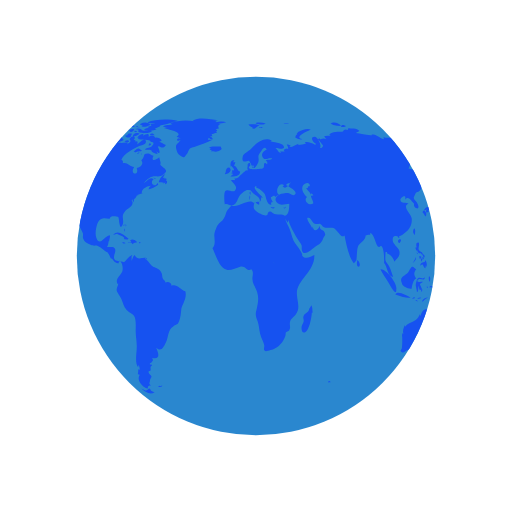
t = 0.00 s
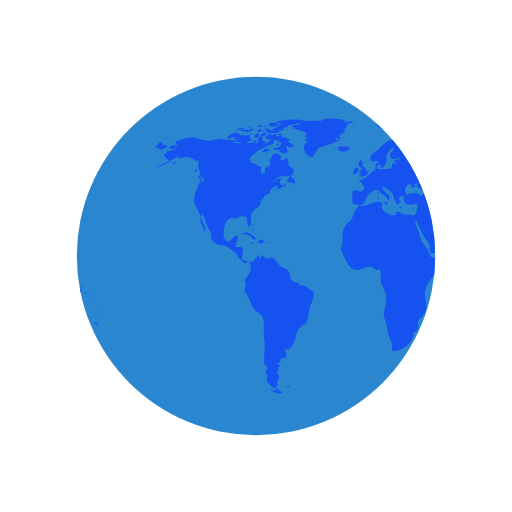
t = 0.50 s
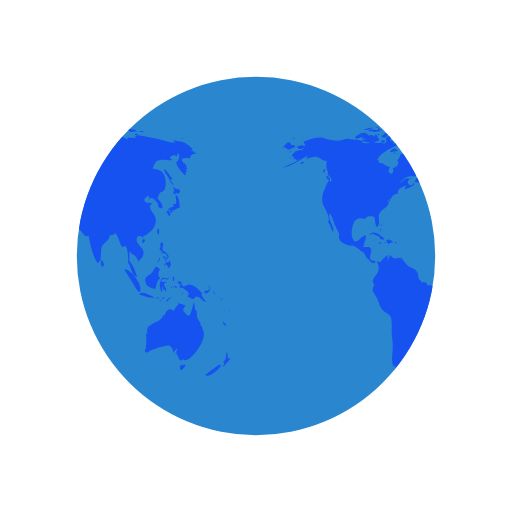
t = 1.00 s
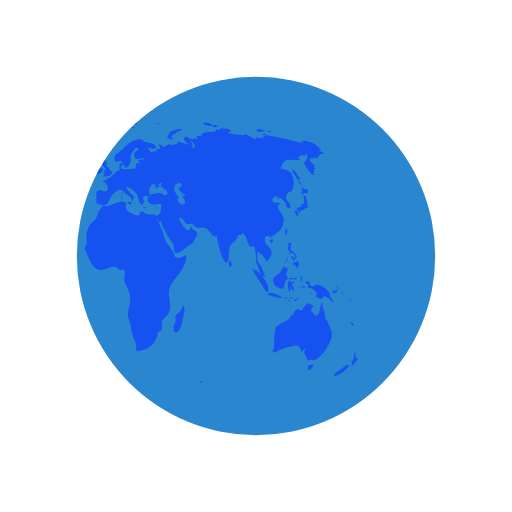
t = 1.50 s

The animated SVG that drew these frames (rendered in a browser with its animation timeline set to each time). Animation: 2 SMIL elements (animateTransform=2); one cycle of 2.00 s, repeats indefinitely.

<svg xmlns="http://www.w3.org/2000/svg" xmlns:xlink="http://www.w3.org/1999/xlink" style="margin: auto; display: block; shape-rendering: auto;" width="200px" height="200px" viewBox="0 0 100 100" preserveAspectRatio="xMidYMid">
<defs> <clipPath id="ldio-et4kz7jeim-cp"> <circle cx="50" cy="50" r="35"></circle> </clipPath> </defs>
<circle cx="50" cy="50" r="35" fill="#2a87cf"></circle>
<g clip-path="url(#ldio-et4kz7jeim-cp)">
  <path transform="translate(-77.5318 0)" fill="#1652f0" d="M64.4,74.4c0.3,0.3,0.2,0.3-0.3,0.3C64.1,74.3,64.2,74.5,64.4,74.4z M31.4,75.4c-0.2,0.1-0.3-0.2-0.5,0.1c0.3,0.2,0.6,0.1,0.8-0.1C31.6,75.2,31.6,75.4,31.4,75.4z M84.9,36.9c-0.3,0.2-0.8-0.1-1.1-0.5 c0.1,0.2,0.1,0.6,0.3,0.9c-0.5,0.2-0.2,0.6,0.2,0.7c0-0.1,0-0.3,0-0.4c0.2,0.1,0.4,0.2,0.5,0.3c0.2-0.2,0.2-0.3,0.4-0.5 C85.1,37.2,85,37,84.9,36.9z M85.1,40.6c0-0.6-0.1-2.1-0.6-2.4c-0.6-0.4,0.5,2.1-0.6,1.6c0,0.2-0.1,0.5,0,0.7 c-0.8-0.3-0.9,0.5-1.4,0.9c0.3,0.3,0.4,0.6,0.6,0.9c0.3-0.4,0.2-0.9-0.3-1.2c0.2,0,0.4-0.2,0.6-0.2c0.2,0,0.6,0.2,0.6,0.2 C84.2,41,84.5,40.7,85.1,40.6z M83.7,41c-0.4-0.1-0.7,0.2-0.3,0.6c0.2-0.4,0-0.1,0.3-0.2C83.8,41.2,83.6,41.1,83.7,41z M93.5,62.8 c0.1,0.5,0.3,0.9,0.7,0.8C94.1,63.3,93.8,63,93.5,62.8z M93,71.2c-0.1-0.1-2.5,1.6-2.9,2.1c0.8,0.5,2.9-1.2,3.1-2.1 C93,71.5,92.9,71.2,93,71.2z M95,69.9c-0.4,0.2-0.6,0-0.5-0.4c0,0.1-0.1,0.2-0.1,0.3c0.1-0.5,0.1-0.8-0.1-1.1 c-0.3,0.7,0.1,1.4-0.7,2c0.3,0.3,0.3,0.4-0.1,0.7c0.1,0,0.1,0.1,0.1,0.2C93.9,71.3,95,70.2,95,69.9z M82,50.6 c0.2-0.2,0.3-0.2,0.3-0.5c-0.1,0-0.3-0.1-0.4-0.1C81.9,50.2,81.9,50.4,82,50.6z M82.4,50.6c-0.3-0.4-0.2,0.1-0.1,0.5 c0.2-0.3,0.3-0.5,0.2-0.9C82.5,50.4,82.4,50.5,82.4,50.6z M82.8,49.7c-0.1,0-0.2,0-0.3,0c0,0.1,0.2,0.4,0.2,0.5c-0.1,0-0.1,0-0.2,0 c0.1,0.2,0.1,0.3,0.2,0.5c0.1-0.2,0.1-0.2,0-0.5c0.1,0,0.2,0.1,0.2,0.1C83,50.1,82.9,49.9,82.8,49.7z M81,51 c0.2-0.3,0.3-0.4,0.2-0.8c-0.1,0.5-0.4,0.8-0.6,1.2C80.8,51.3,80.9,51.1,81,51z M81.2,48.6c0.1,0.2,0.1,0.5,0.3,0.3 c0,0.4,0.3,0.6,0.6,0.6c0,0,0-0.1,0.1-0.1c0.1,0.2,0.2,0.3,0.4,0.4c0-0.7-0.6-0.5-0.8-1c-0.2-0.4,0.2-0.9,0-1.4 c-0.5-0.1-0.6,0.3-0.4,1c0,0-0.1-0.1-0.1-0.1C81.1,48.3,81.1,48.4,81.2,48.6z M83.3,52.2c0.1-0.5,0.1-1.1-0.3-1.4c0,0.1,0,0.2,0,0.3 c-0.4,0.2-0.9,0.1-0.9,0.8c0.7-0.7,0.4,0.2,1,0.5c0-0.2,0.1-0.5,0.1-0.7C83.2,52,83.3,52.1,83.3,52.2z M81.5,49.6 c0.1-0.1,0.3-0.1-0.2-0.3C81.4,49.4,81.5,49.5,81.5,49.6z M91.8,57.4c0.1,0.1,0,0.2,0.2,0.1c-0.1-0.2-0.2-0.5-0.3-0.7 C91.6,57,91.7,57.1,91.8,57.4z M90.2,57.3c0.4-0.1,1.1-0.5,0.6-0.9c-0.1,0.4-0.2,0.6-0.4,0.3c-0.1,0-0.5,0.2-0.5,0.3 C89.9,57.2,90,57.2,90.2,57.3z M90.9,56.1c0.1,0.2,0.2,0.3,0.2,0.5c0.1-0.5-0.2-0.8-0.6-0.8C90.7,55.9,90.8,56,90.9,56.1z M90.3,59 c-0.2-0.4-0.7-0.7-1-1.6c0.1,0,0.2,0,0.3,0c-0.7-0.7-1.4-1.7-2.5-1.8c-0.5-0.1-1,0.5-1.3,0.3c-0.5-0.2-0.1-1.4-1.2-0.8 c0.3,0.4,0.6,0.5,0.9,0.6c-0.2,0-0.3,0.1-0.5,0.1c0.1,0.2,0.2,0.4,0.3,0.5c0.1,0,0.2-0.2,0.2-0.2c0.6,0.5,2,1,1,2 c0.6-0.3,0.7,0.4,1.2,0.3c0.4-0.1,0.4-0.5,0.6-0.5C89.2,57.9,89.5,58.9,90.3,59z M93.2,58.5c-0.1,0.1-0.2-0.2-0.2,0.1 C93.3,58.8,93.2,58.6,93.2,58.5z M92.4,57.7c0,0-0.1-0.2-0.2-0.3C92.2,57.6,92.3,57.6,92.4,57.7z M92.9,58c0.1,0.1,0.1,0.1,0.2,0.2 c-0.2-0.2-0.3-0.3-0.5-0.4C92.7,57.8,92.8,57.9,92.9,58z M93.5,59.1C93.6,58.9,93.6,58.8,93.5,59.1z M93.5,58.7c0-0.2,0-0.4-0.2-0.6 C93.3,58.3,93.4,58.5,93.5,58.7z M81,45.9c0.1-0.5,0.2-1-0.1-1.3C80.6,45,80.6,45.5,81,45.9z M94.8,61c0,0,0.1-0.2,0-0.4 C94.7,60.8,94.8,61.1,94.8,61z M94.8,61.2c0.1,0.1,0,0.3,0.2,0.1C94.9,61.1,94.8,61.2,94.8,61.2z M29.5,76.3 c-0.4-0.8-0.5-0.2-0.7-0.2c0.2,0-0.3,0.2-0.3,0.2c-0.2,0-0.6-0.3-0.9-0.4c0.9,0.9,1.9,1.2,2.6,0.7C30,76.6,29.8,76.4,29.5,76.3z M89.6,64.4c0-0.2-0.2-0.3-0.1-0.7c-0.2,0-0.1-0.1-0.3,0c0.1-0.8-0.5-1.1-0.7-1.7c-0.1-0.5,0-1-0.2-1.6c-0.1,0.1-0.1,0.1-0.2,0.2 c0-0.5-0.1-1.1-0.2-1.6c-0.5,0.9-0.5,3.8-1.7,2.2c-0.3-0.5-0.4-0.2-0.4-0.8c0-0.3,0.4-0.5,0.4-0.7c0-0.1-1.1-0.4-1.4-0.5 c0.3,0.3-0.7,0.7-0.8,1.5c-0.5-0.2-0.7-0.4-1.1-0.2c-0.4,0.1-0.7,0.9-0.7,1.1c0,0-0.1,0.1-0.1,0.1c0-0.1,0-0.2-0.1-0.3 c-0.4,0.8-0.6,1.1-1.3,1.4c-0.6,0.3-1.1,0.4-1.6,1c0-0.1,0-0.2,0-0.3c-0.3,0.6-0.5,1.1-0.3,1.8c-0.1-0.1-0.1-0.2-0.2-0.3 c0,0.1,0,0.3,0,0.4c0-0.1-0.1-0.1-0.1-0.2c0.1,1,0.1,1.7,0,2.7c0,0.4-0.6,0.5,0,0.9c0.4,0.2,0.7-0.3,1-0.4c0.8-0.2,1.4-0.5,2.3-0.7 c1.4-0.5,1.7-0.2,2.1,1.1c0.2-0.3,0.5-0.6,0.8-0.8c-0.1,0.4-0.3,0.7-0.6,1c0.2-0.1,0.3-0.2,0.5-0.4c-0.1,0.2-0.1,0.3-0.2,0.5 c0.5,0.2,0.5,2.1,1.5,0.9c0,0.1-0.1,0.1-0.1,0.2C86.9,71.3,90.8,66.1,89.6,64.4z M85.9,71.3c-0.4-0.2-1,0.2-0.7,0.8 c0.2,0.6,0.9-0.4,1.1-0.9C86.2,71.2,86.1,71.2,85.9,71.3z M24.6,44.3c0-0.2,0.2-0.3-0.1-0.5C24.5,44,24.6,44.2,24.6,44.3z M24.2,44.9c0.1,0.1,0.1,0.2,0.1,0.4c0.1-0.2,0.1-0.3,0-0.6C24.1,44.6,24.3,44.8,24.2,44.9z M24.4,43.9c-0.2,0-0.3-0.1-0.3,0.2 C24.3,44.1,24.4,43.9,24.4,43.9z M36.2,56.9c-1-0.3-1.6-1.5-2.7-1.1c0-0.7-0.8-0.9-1.2-0.6c0-0.4-0.4-0.5-0.5-0.8 c-0.1-0.1-0.1-0.7-0.2-1c-0.3-0.7-0.6-0.8-1.2-1.1c-0.6-0.3-0.6-0.2-1.1-0.8c-0.3-0.4-0.6-0.7-1-1c0.1,0,0.2-0.1,0.3-0.1 c-0.9-0.2-1.7,0.6-2.3-0.6c-0.4,0.3-0.4,0.8-0.6,1.2c0-0.3,0-0.7,0-0.9c0.4-0.6-0.1-0.2-0.5,0.1c-0.3,0.2-0.7,0.9-1,1 c0,0-1.6-0.3-1.6-0.3c-0.8-0.7,0.1-1.4-0.1-2.2c-0.2-0.8-1.1-0.3-1.6-0.5c0.2-0.3,0.3-0.7,0.3-1.1c0.1,0,0.1,0,0.1,0.1 c0.2-1.2,0.5-1.7-0.7-0.8c-0.6,0.5-1.3,1.5-1.8,0c-0.3-0.8,0-2.4,0.4-3.1c0.7-1.1,1.6-0.5,2.3-0.6c-0.1-0.7,1.4-0.4,1.6-0.3 c0.2,0.3,0.2,2.8,0.8,1.6c0.5-1-0.4-1.7,0.5-2.7c0.6-0.7,2-1.1,1.3-2.2c0.1,0,0.1,0,0.2,0.1c0-0.2,0-0.3,0.1-0.4 c0,0.4,0,0.4-0.1,0.8c0.3-0.4,0.3-0.4,0.3-0.9c0.1,0.1,0.1,0.1,0.1,0.2c0.2-0.3,0.4-0.5,0.4-0.7c0,0,0.4-0.1,0.6-0.1 c-0.1,0-0.3,0-0.5,0c0.4-0.2,0.8-0.2,1.1-0.4c-0.1,0,0,0-0.2,0c-0.1-0.9,1.4-1.5,1.9-1.4c-0.5,0.2-0.4,0.3-0.6,0.7 c0.5-0.1,1.4-0.5,1.9-0.9c0-0.1-0.1-0.3-0.1-0.4c-0.6,1.2-1.7-0.1-0.8-0.7c-0.7-0.6-1.3,0.5-2,0.8c0.5-0.5,1.1-1.2,1.7-1.3 c0.8-0.2,1.5,0.2,2.2-0.4c1.2-0.9,0.1-1.1-0.6-1.9c0.2-0.5-0.1-0.9-0.2-1.5c-0.5,0.5-1.8,1-1.1-0.3c-0.5,0-0.6-0.4-1.2-0.4 c-1,0-0.4,0.7-1.2,1.3c0.6,0.8-0.3,1.4-0.9,1.5c0.6,1.6-1.5,1.4-0.5-0.2c-0.8,0-1.4-1-2.2-0.7c0-0.6,0.1-0.4-0.3-0.7 c0.5-1.3,2.5-2.2,3.5-2.7c0.3-0.1,1.4-0.2,1.3-0.9c-0.2-1-1.3,0.4-1.7,0.6c0.1-0.2,0-0.2,0.1-0.5c-0.2,0-0.2-0.2-0.6,0 c0.1-0.1,0.1-0.2,0.2-0.3c-0.1,0-0.2,0-0.4-0.1c0.7-0.6-0.4-1-0.8-0.1c0.5,0.5-0.1,0.7-0.5,1c0.1-0.1,0.1-0.2,0.2-0.3 c-0.5-0.2-1,0.1-1.6,0c-0.4-0.1-0.7-0.4-1.2-0.1c0,0,0.1,0.1,0.1,0.1c-0.4,0.1-1.1,0.1-1.7,0c0.1-0.1,0.3-0.1,0.4-0.2 c-0.6-0.3-1.5-0.7-2.1-0.3c0.1-0.1,0.1-0.2,0.2-0.3c-0.4,0.3-0.9,0-1.4,0c-0.6,0.1-1.2,0.4-1.8,0.4c-0.6,0-2.5-0.4-2.7-0.6 c-1.3-0.2-2.7,0.3-4,0.8c0.3,0.2,0.3,0.4,0.4,0.8c-0.2,0-0.3,0-0.5,0c0.1-0.1,0.1-0.1,0.2-0.2c-0.4,0-0.9,0.2-1.3,0.3 c0.2,0.7,0.9,0.5,1.4,0.3c-0.3,0.5-0.9,0.4-1.5,0.6c-0.5,0.2-1.4,1.3-0.4,1.1c-0.1,0.1-0.1,0.3-0.3,0.5c0.2-0.1,0.3-0.1,0.5-0.1 c0,0.1,0,0.1-0.1,0.2c0.1,0,0.1-0.1,0.2-0.1c0,0.1,0,0.1,0,0.2c0.2-0.1,0.4-0.1,0.6-0.2c-1,0.9-2.2,1-3.2,1.7 c2.1-0.4,3.5-1.8,5.4-2.6c-0.3,0.1-0.7,0.4-0.8,0.8c0.8-0.2,1.2-0.4,1.9-0.4c0.8,0.1,1.3,0.9,2.1,0.8c-0.1,0.6-0.1,1.8,0.3,2.2 c-0.6,0.8,1.3,1,0.4,2c-0.2-1.2-0.9,1-1.2,1.6c-0.4,0.8-0.5,2-0.2,2.8c0.2,0.4,1.7,3,0.9,3.3c0.6,0.7,0.6,1.2,1,2 c0.6-0.7-1.1-2.5-0.6-3.6c0.4,0.2,0.8,1.8,1,2.3c0.2,0.4,0.6,1.1,0.8,1.6c0.1,0.7-0.2,0.6,0.2,1.3c0.2,0.4,0.9,0.7,1.3,0.9 c0.5,0.3,1,0.1,1.3,0.2c0.8,0.3,1.4,1.1,2.1,1.3c0,0-0.1,0-0.1,0c0.4,0.5,0.5,0.9,0.7,1.3c0.1-0.1,0.1-0.1,0.1-0.2 c0.4,0.6,0.9,1.2,1.4,1c-0.1-0.8,0.3-0.4,0.5-0.1c0.3,0.5,0.3,1.3,0.2,1.7c-0.2,0.7-1.6,1.6-0.9,2.5c0-0.1,0.1-0.1,0.1-0.2 c0,0.6-0.4,0.8-0.3,1.5c0.1,0.3,0.7,1.2,0.9,1.6c0.3,0.7,0.5,1.6,1,2.1c0.5,0.6,1.3,0.7,1.6,1.4c0.3,0.7,0.2,2,0.2,2.8 c0,1,0.2,1.8,0.2,2.7c0.1,1.2-0.5,3.5,0.3,4.4c0-0.2,0-0.3,0-0.5c0.3,0.3,0.2,0.4,0.3,0.9c-0.1,0-0.2-0.1-0.3-0.1c0,0.5,0,0.6-0.1,1 c0.1,0,0.3,0.1,0.4,0.1c-0.8,1.1,0.7,2.6,1.6,2.7c-0.1-0.5,0.1-0.6,0.6-0.6c-0.6-0.4-0.2-0.6-0.2-1c0-0.2,0.3-0.7,0.3-0.7 c0-0.2-0.3-0.5-0.3-0.4c0-0.1-0.3-0.3-0.3-0.6c0-0.2,0.4-0.2,0.4-0.2c0.1-0.5-0.2-0.7,0.3-1c0-0.1-0.1-0.1-0.1-0.2 c-0.8,0,0-0.5,0-0.4c0.1-0.3,0.5-0.3,0.1-0.9c1.8,0.4,1.2-1.1,0.8-2c1,0.9,1.4,0,1.9-1c0.6-1.3,0.3-2.4,1.5-3.2 c0.7-0.5,0.7-0.1,1.1-1c0.3-0.8,0.3-1.4,0.4-2.2C35.4,59.7,36.6,58.3,36.2,56.9z M24.2,26.2c-0.2,0-0.3-0.1-0.5,0 C23.9,26.6,23.9,26.3,24.2,26.2z M22.4,25.3c-0.2,0.1-0.4,0.2-0.5,0.3c0.4,0.1,0.8,0,1.2,0c-0.2,0-0.4,0.2-0.6,0.2 c0.5,0,1.7,0,2-0.5c-0.2,0-0.3,0-0.4,0c0-0.1,0-0.2,0.1-0.3c-0.4,0.1-0.3-0.1-0.4,0.4C23.3,25.5,22.8,25.2,22.4,25.3z M24.2,27.3 c-0.5-0.1-0.6-1.9-1.2-0.5c0-0.6-0.7-0.4-1.2-0.3c0.1-0.1,0.1-0.1,0.2-0.2c-0.5-0.1-1.1,0.2-1.5,0.5c0.2,0,0.4,0.1,0.7,0.1 c-0.2,0-0.4,0.1-0.6,0.1c0.3,0.2,0.8,0.1,1.2,0.2c-0.4,0-0.8,0.1-1.2,0.1C21.2,28.1,23.6,27.9,24.2,27.3z M24,24.9 c0-0.3-0.3-0.1-0.7,0C23.6,25,23.8,24.9,24,24.9z M21.6,25.4c0.4-0.1,0.9-0.1,1.2-0.5c-0.6,0-1.2,0.2-1.8,0.5 C21.2,25.4,21.4,25.4,21.6,25.4z M32.4,34.8c-0.1,0-0.2,0.2-0.3,0c0,0,0.1-0.1,0.1-0.1c-0.1,0-0.3,0-0.4,0c0.2-0.2,0.3-0.5,0.5-0.7 c-0.6,0.1-1.2,1.1-1.3,1.6c0.3,0,0.7,0,1,0.1c-0.1,0.1-0.1,0.1-0.2,0.2c0.1-0.1,0.4-0.2,0.5-0.3c0,0.1,0,0.2-0.1,0.4 c0.4,0,0.5-0.3,0.4-0.7c-0.1,0-0.1,0-0.2,0.1c0-0.1,0.1-0.2,0.1-0.3C32.6,34.9,32.5,34.9,32.4,34.8z M14,35c0.7,0.6,0.5-0.1,0.2-0.5 C13.7,34.1,13.5,34.6,14,35z M19.6,27.1c0.8-0.1,1.5-0.7,2.3-0.8c-0.9-0.9-1.9,0-2.6,0.5C19.5,26.8,19.5,27,19.6,27.1z M27.7,29.4 c-0.8-0.6-0.7-0.5-1.6,0.2c0.1,0,0.4,0.2,0.3,0.2C27,29.4,27.6,29.7,27.7,29.4z M13.3,33.1c-0.2,0.2-0.3,0.4,0,0.7 c0.1-0.2,0.2-0.5,0.3-0.7C13.4,33.1,13.4,33.1,13.3,33.1z M27.5,30.1c0.1,0,0.1,0.3,0.2-0.1C27.6,30,27.6,30.1,27.5,30.1z M29.8,36 c-0.1,0,0-0.3-0.2-0.1c0.3,0.2,0.2,0.2,0.6,0.1C30.1,36.1,29.9,36.1,29.8,36z M26.7,30c0.2,0,0.3,0.1,0.6-0.2 C27,29.8,26.9,29.9,26.7,30z M30.5,35c-0.2-0.2-0.3-0.3-0.6-0.3C30.1,34.9,30.3,34.9,30.5,35z M27,25.3c0,0.2,0.1,0.2,0,0.5 c0.7,0.2,2.2,0.4,2.7-0.2c-0.7-0.3-1.4,0.1-2.1-0.2c0,0,0.1-0.1,0.1-0.1c-0.4-0.2-0.8-0.3-1.3-0.1C26.7,25.3,26.8,25.3,27,25.3z M26.8,24.9c0.2,0,0.3,0,0.5,0C27.2,24.8,26.9,24.9,26.8,24.9z M27.5,24.4c0.1,0,0.2,0,0.4,0c-0.1,0.1-0.2,0.1-0.3,0.2 c0.6,0.4,1.2,0,1.8-0.2c-0.5-0.6-1.3-0.6-2-0.2C27.3,24.4,27.4,24.2,27.5,24.4z M26.3,25.8c0.2,0,0.3,0.1,0.5-0.1 C26.6,25.6,26.1,25.4,26.3,25.8z M27,24.8c-0.1-0.2-0.1-0.3-0.5,0C26.8,24.9,26.8,24.7,27,24.8z M29.7,26.4c0.1,0,0.3,0,0.5,0 c-0.2-0.3-0.6-0.4-0.9-0.2C29.4,26.5,29.4,26.4,29.7,26.4z M26.9,26c-0.5-0.1-0.9,0.1-1,0.7c0.5-0.1,1-0.3,1.4-0.6 C27.1,26.1,27,26,26.9,26z M31.5,27.3c-0.4-0.3-0.7-0.5-1.2-0.4c-0.2-0.6-0.9-0.4-1.3-0.2c0.3-0.8-0.6-0.5-1-0.2 c0-0.1,0-0.1-0.1-0.2c0.1-0.1,0.2-0.1,0.3-0.2c-0.6,0-1.1,0.2-1.4,0.8c0.1,0,0.2,0,0.3,0C27.1,27,27,27,26.9,27.1 c0.6,0.3,2.7,0.1,2.5,0.6c0.8,0.1,0.7,0.4,0.2,0.9c-0.3,0.3-0.9,0.1-1.3,0.6c0.5,0.2,0.9-0.2,1.4,0.3c0,0-0.1,0.1-0.1,0.1 c0.4,0.3,0.8,0.5,1.2,0.5c-0.1-0.2-0.2-0.5-0.4-0.7c1.4,1.5,0.5-0.9,0.4-0.7c0.3-0.6,0.9,0.8,1.6-0.4c-0.5-0.1-0.8-0.5-1.3-0.6 c0.2-0.1,0.3-0.1,0.5-0.2C31.6,27.5,31.5,27.4,31.5,27.3z M25.7,24.7c0.2,0.1,0.4,0.1,0.6,0.1c-0.1-0.4-0.5-0.5-0.9-0.3 c0.1,0,0.1,0,0.2,0.1c-0.1,0-0.2,0.1-0.3,0.1C25.4,24.7,25.5,24.7,25.7,24.7z M29,24c0.5,0.1,0.9,0.1,1.4,0.1 c-0.3,0.1-0.7,0.1-1,0.1c0.1,0.2,0,0.1,0.2,0.3c-0.2,0.1-0.5,0.2-0.8,0.3c0.2,0.1,0.3,0.2,0.4,0.3c-0.4-0.2-0.8,0-1.1,0.3 c0.7,0.1,1.9,0.3,2.5-0.2c-0.1,0-0.2,0-0.4,0c0.4-0.3,1-0.4,1.2-0.7c-0.1,0-0.2,0-0.3,0c0.9,0,1.8-0.4,2.7-0.6c-0.1,0-0.3,0-0.4,0 c0.4-0.1,0.9-0.1,1.3-0.3c-1.6-0.4-4.4-0.4-5.9,0.3C28.9,23.8,28.9,23.9,29,24z M29.5,28.2c-0.2-0.3-0.3-0.3-0.5,0.2 C29.3,28.4,29.4,28.3,29.5,28.2z M24.4,24.6c-0.2,0-0.4-0.1-0.6,0.1C24,24.7,24.2,24.6,24.4,24.6z M25,27.4c-0.2,0-0.4,0-0.7,0.2 c0.3,0.2,0.6,0.2,0.9,0.1C25.2,27.4,25.1,27.5,25,27.4z M24.4,26.5c0.4,0.5,0.9,0.5,1.3,0c-0.1,0-0.2-0.1-0.2-0.1 c0.2-0.1,0.2-0.1,0.3-0.3c-0.4,0-0.9-0.1-0.9,0.3C24.7,26.4,24.6,26.5,24.4,26.5z M25.3,25.7c0.4,0.2,0.9-0.1,0.9-0.5 c-0.4,0-0.8,0-1.1,0.4C25.5,25.4,25.3,25.7,25.3,25.7z M78.1,46.7c-0.7,0.3-0.2,0.9,0,0.7C78.4,47,78.4,46.8,78.1,46.7z M24.7,46.8 c0.2,0,0.3,0,0.4-0.2c-0.8-0.5-2-1.9-3-0.7c0.3-0.1,0.6-0.2,0.9-0.3c0,0-0.1,0.1-0.1,0.1c0.6,0.3,1,0.3,1.4,0.8 c-0.1,0.1-0.1,0.2-0.2,0.2C24.3,46.7,24.5,46.8,24.7,46.8z M55.7,40.5c-0.1,0.1-0.2,0.1-0.4,0.1c0.4,0.2,0.3,0.1,0.6-0.2 C55.9,40.4,55.8,40.4,55.7,40.5z M49.5,32.8c0.1-0.4,0.2-0.6-0.3-0.4C49.2,32.7,49.3,32.7,49.5,32.8z M48.9,38.1 c0-0.3,0.1-0.4,0-0.7C48.6,37.7,48.8,37.8,48.9,38.1z M45.1,32.6c0.1-0.1,0.1-0.3,0.2-0.1c0,0.1,0.4,0.4,0.4,0.6 c0,0.4-0.6-0.1-0.3,0.6c-0.1,0-0.2,0.1-0.3,0.1c0.1,0,0.3,0.2,0.5,0.2c-0.2,0.1-0.4,0.3-0.6,0.5c0.7,0,1.9,0,1.9-1 c-0.6-0.2-0.6-1-1.2-1.2c0.2-0.2,0.2-0.5,0.3-0.6c-0.2,0-0.3,0-0.5,0c0.1-0.1,0.2-0.3,0.3-0.4C45,31.2,44.9,32,45.1,32.6z M53.3,40.5c-0.2,0-0.2,0.1-0.4-0.1c0,0.1,0,0.1,0,0.2c0.3,0.1,0.5,0.2,0.8,0C53.5,40.5,53.5,40.5,53.3,40.5z M41.5,27.3 c-0.3,0-0.6,0-0.9,0c0-0.1,0.2-0.4,0.2-0.4c0.3,0.3,0.4,0.3,0.8,0.3c-0.2-0.3-0.2-0.4-0.6-0.6c0.1,0,0.3,0,0.5,0 c-0.1-0.1,0-0.2-0.2-0.4c0.3,0,0.5-0.1,0.7-0.2C42,26,42,26,41.9,26c0.2,0,0.3,0,0.5,0c-0.1-0.1-0.2-0.2-0.2-0.3 c0.3-0.2,0.3-0.2-0.1-0.5c0.2,0,0.5-0.1,0.7-0.1c-0.3-0.4-0.2-0.7,0.3-0.9c-0.2,0-0.3,0-0.5,0c0.5,0,1-0.2,1.6-0.3 c-0.6-0.3-1.5-0.1-2.1,0c0.1-0.1,0.2-0.1,0.2-0.2c-0.6-0.1-1.3-0.1-1.9-0.1c0.7,0,1.5,0.1,2.2-0.1c-1.4-0.2-3.8-0.7-5,0.1 c0.1,0,0.3,0.1,0.4,0.1c-1.6-0.3-3.3-0.2-4.8,0.4c0.2,0,0.3,0.1,0.5,0.1c-0.6,0.3-1.4,0.1-1.9,0.5c0.4,0.1,0.8,0.2,1.2,0.2 c-0.3,0-0.7,0-1,0.1c0.2,0.2,4.1,0.7,2.5,1.7c0.3,0.1,0.5,0.2,0.8,0.4c-0.9-0.5-1,0.9,0,0.2c-0.6,1-1.2,0.7-0.8,2.1 c0.2,0.7,0.5,0.9,0.9,1.1c0.7,0.4,0.6,0.2,1.1-0.4c0.1-0.1,0.4-0.9,0.6-1.1c0.4-0.3,0.8-0.2,1.1-0.4C39.3,28.2,40.4,27.9,41.5,27.3z M25.3,47.4c0.3,0.1,0.4-0.1,0.6,0.3c0.2-0.4,0.6-0.3,0.9-0.4c-0.3-0.4-0.9-0.7-1.4-0.4c0.2,0.2,0.1,0.2,0.3,0.4 c-0.2,0-0.3,0.1-0.6,0C25,47.6,25.1,47.4,25.3,47.4z M80.8,58.3c0.1,0,0.2-0.1,0.3-0.1C81,58,80.7,58,80.5,58.4 C80.6,58.4,80.7,58.3,80.8,58.3z M82.5,56.6c-0.2-0.4-0.3-0.7-0.5-1.1c0.2-0.1,0.3-0.3,0.5-0.3c0-0.1,0-0.1,0-0.2 c-0.4,0.2-1.4,0.1-0.8-0.4c0.5-0.4,1.2,0.5,1.3-0.5c-0.4,0.6-0.9,0-1.3,0.2c-0.3,0.2-0.5,1.1-0.5,1.5c0,0,0.3,1.2,0.2,1.2 c0.4,0.2,0.2-0.9,0.4-1.2c0,0.4,0.1,0.6,0.2,0.9c0.1-0.1,0.2-0.1,0.3-0.2c-0.1,0.3,0,0.3,0,0.5C82.5,56.9,82.4,56.8,82.5,56.6z M78.5,55.3c0.1,0.8,1.5,1.1,1.9,1.1c0.1-0.7,0.3-1.8,0.9-2c-0.6-0.8-0.4-1.3,0-1.8c-0.4-0.2-0.5-0.6-0.8-0.5 c-0.3,0.1-0.6,0.9-0.8,1.1C79.1,53.9,77.9,54,78.5,55.3z M85.8,57.1c-0.1,0.1-0.2,0-0.2,0.5C85.8,57.4,85.7,57.2,85.8,57.1z M83.6,56c-0.1,0-0.2,0-0.3,0C83.6,56.5,83.5,56.1,83.6,56z M81.6,58.9c-0.1-0.2-0.1-0.4-0.5-0.3C81.3,58.8,81.4,58.8,81.6,58.9z M82.3,58.2c-0.1-0.2-0.5-0.1-0.8,0.1C81.7,58.4,82,58.3,82.3,58.2z M78.7,58c0.5,0.1,1,0.2,1.5,0.1c-0.6-0.3-2.6-1.5-3-0.6 C77.7,57.7,78.2,57.8,78.7,58z M77.4,56.5c0.3-1-2-4.1-3.1-3.9c0.4,0.9,1,1.6,1.5,2.5C76,55.4,77.5,58.3,77.4,56.5z M84.2,56.1 c0.2,0.1,0.3,0,0.5,0.2c-0.2-0.5-0.6-0.6-0.9-0.2C84,56.1,84.1,56.1,84.2,56.1z M83.9,55.1c0.1-0.4,0.3-0.8-0.1-1.2 C83.7,54.3,83.7,54.7,83.9,55.1z M82.7,58.8c0.2-0.3,0.6-0.5,0.9-0.7c-0.5,0-1,0.2-1.2,0.8C82.5,58.9,82.6,58.9,82.7,58.8z M44.1,33.6c-0.1,0.1-0.1,0.3-0.2,0.4c0.4,0.1,1.4-0.5,1.1-1C44.7,32.3,44,33,44.1,33.6z M41.8,29.6c0.5,0.1,1.1-0.1,1.5-0.5 c0-0.1-0.2-0.4-0.2-0.5c-0.6,0.1-1.9-0.2-2.3,0.3c0.2,0,0.3,0.1,0.5,0.1c-0.1,0-0.2,0.1-0.4,0.2c0.2,0.1,0.3,0.1,0.5,0.2 c-0.1,0.1-0.2,0.1-0.2,0.2C41.4,29.5,41.6,29.5,41.8,29.6z M48.7,38.5C48.8,40.2,49,37.2,48.7,38.5z M50.5,39.4 c-0.2,0-0.4,0.1-0.6,0c0.1,0.3,0.4,0.5,0.7,0.6C50.7,39.5,50.6,39.5,50.5,39.4z M24.1,47.3c-0.1,0.1-0.2-0.1-0.2,0.1 c0.3,0.2,0.3,0.2,0.6,0.1C24.4,47.3,24.3,47.4,24.1,47.3z M70,51c-0.1-0.1-0.1-0.1-0.2-0.2C69.3,52.7,70.9,52.3,70,51z M61,60.2 c0-0.2-0.1-0.4-0.2-0.6c-0.1,0.3-0.3,0.5-0.4,0.7c-0.1,0.8-0.9,0.8-1.1,1.4c-0.2,0.4,0.1,0.7,0,1.1c-0.1,0.4-0.3,0.6-0.4,1 c-0.1,1.2,0.5,1.5,1.1,0.7c0.5-0.7,0.9-2.6,0.9-3.5c0,0.1,0.1,0.2,0.1,0.2C61.1,60.9,61,60.6,61,60.2z M74.3,48.1 c-0.9,0.8-1-2.4-2-2.6c0,0.2,0,0.2,0,0.4c-0.3-0.1-0.5,0-0.9,0.1c0.1,0.9-1.3,1.5-1.5,2.2c-0.2,0.6-0.2,2.1-0.3,2.7 c-0.1,0.1-0.3,0.4-0.5,0.5c-1-1.2-1.5-3.8-1.8-5.4c-0.6,0.6-1.1-0.6-1.6-1c-0.5-0.5-0.4-0.4-1.1-0.5c-0.5-0.1-0.9,0.1-1.3-0.1 c-0.4-0.2-0.5-0.6-0.8-0.7c-0.3-0.1-0.5,0.2-1,0c-0.7-0.3-0.8-1.5-1.5-1.1c0.1,0.9,0.8,1.3,1,2.1c0-0.2,0.1-0.4,0.1-0.5 c0.1,1.3,1,0.8,1.4-0.1c-0.1,0.9,0.5,0.7,0.8,1.1c0.4,0.8,0.2,0.6-0.1,1.2c-0.4,1-0.6,1.2-1.5,1.7c-0.6,0.4-2,1.9-2.6,1.1 c-0.3-0.4-0.1-0.9-0.2-1.3c-0.2-0.5-0.7-1-0.9-1.4c-0.4-0.8-1.8-3-1.6-3.7c0,0.3-0.2,0.5-0.2,0.7c-0.2-0.3-0.4-0.5-0.5-0.9 c0.1,0.8,0.6,1.5,0.9,2.2c0.3,0.7,0.4,1.4,0.7,2.1c0.3,0.7,2,2.5,1.7,3c0.5,0.9,1.8,0.2,2.4-0.1c0.1,3.4-3.7,4.9-3.4,7.8 c0.1,1.4,0.7,2.7-0.3,3.9c-0.7,0.8-1,0.7-1.1,1.7c0,0.5,0.2,0.8-0.1,1.3c-0.1,0.2-0.6,0.3-0.7,0.5c0,0.1,0,0.5-0.1,0.7 c-0.2,0.5-0.5,1.1-0.9,1.5c-0.5,0.6-0.9,0.8-1.4,1c-0.2,0.1-1.4,0.4-1.5,0.4c-0.6-0.2-0.2-0.7-0.3-1.2c-0.2-0.8-0.6-1.4-0.8-2.2 c-0.2-0.9-0.2-1.6-0.5-2.5c-0.3-0.8-0.5-1.3-0.2-2.2c0.3-1.4,0.5-2.2,0.1-3.5c-0.3-1-0.9-1.5-0.9-2.5c0-0.8,0.3-1.3-0.2-1.9 c-0.9,0.6-1.1-0.8-2.2-0.5c-0.7,0.2-1.9,0.8-2.6,0.6c-1.5-0.3-2.2-3.1-2.8-4.2c0.8-0.8,0.2-2.2,0.4-3c0.1-0.4,0.4-1.2,0.6-1.5 c0.4-0.6,0.9-0.7,1.2-1.3c0.5-0.8,0.3-1.3,1-2c0.8-0.9,0.3-0.3,1.4-0.5c0.9-0.1,2.7-1.4,3.4-0.6c0.1,0,0.2-0.1,0.2-0.1 c-0.2,0.8-0.3,1.2,0.3,1.7c0.5,0.4,1.7,1.1,2.2,0.8c0.1,0,0-0.6,0.5-0.7c0.2-0.1,0.7,0.4,0.9,0.5c0.5,0.2,1.7-0.1,1.9,0.3 c0.9,0.2,1-1.5,1-2.3c-0.6,0-1.4,0.3-1.9,0.1c-1.2-0.5-0.9-1.5,0-1.9c0.4-0.2,1.1-0.3,1.6-0.3c0.4,0,1,0.7,1.4,0.3 c0.6-0.6-0.9-1.3-1.3-1.6c0.3-0.4,0.2-0.2,0.2-0.5c0.1-0.1,0.2-0.1,0.4-0.2c-0.4-0.1-1.6,0.5-0.6,0.6c-0.4,0.4-0.8,0.5-1.1,0.1 c0.1-0.1,0.2-0.1,0.3-0.2c-1-0.9-1.9,1.4-1,1.8c-0.2,0.1-0.5,0.3-0.7,0.5c-0.2-0.4-0.3-0.3-0.7-0.2c0.1,0.1,0.1,0.1,0.2,0.2 c-0.3-0.1-0.2,0.1-0.4-0.1c0,0.5,0.2,0.7,0.4,1.1c-0.1,0-0.2-0.1-0.3-0.1c0.1,0.2,0.1,0.2-0.1,0.2c0,0.1,0.1,0.2,0.1,0.4 C52,40,52,38.4,51.7,37.9c-0.3-0.5-1.4-1.3-1.6-1.2c-0.1-0.2,0-0.2,0-0.3c-1.3,0,1.2,2,1.3,2.3c-0.7-0.5-0.1,0.3-0.7,0.8 c0.3-1-0.8-1.3-1.3-1.8c-0.6-0.6-0.2-0.5-0.9-0.6c-0.5-0.1-1.1,0.5-1.3,0.7c-0.8,0.6-0.7,1.7-1.5,2.2c-0.8,0.5-1.1-0.4-1.8-0.1 c-0.1-0.5-0.2-2.3,0.1-2.6c0.4-0.5,1.5,0.4,1.9-0.1c0.7-0.8-0.5-1.5-0.8-2c0.3,0,0.5-0.1,0.8,0c0-0.1-0.1-0.3-0.1-0.4 c0.5,0.3,0.9-0.3,1.2-0.6c0.3-0.3,0.8-0.7,1-0.9c0.1-0.2,0.3,0.2,0.4-0.1c0,0-0.1-0.3-0.1-0.4c0.2-0.4-0.2-0.8,0.5-1 c0,0.1,0.1,0.4,0.1,0.5c-1.1,0.9,1.1,0.8,1.5,0.7c0.6-0.1,0.7,0.1,1.1-0.3c0.2-0.2-0.2-1.4,0.7-0.6c0-0.2,0-0.3,0-0.5 c-0.2-0.1-0.1-0.1-0.3-0.3c0.5-0.2,0.9,0,1.3-0.3c-0.6-0.4-1.5,0.5-1.9-0.3c-0.4-0.7,0.2-1.2,0.8-1.5c-0.5-0.8-0.9,0.1-1.2,0.5 c-0.7,0.9-0.3,0.8-0.4,1.8c0,0.2-0.6,1.4-0.9,1.3c-0.4-0.1-0.7-1.2-1-1.4c-0.3-0.1-1.5,0.8-1.2-0.8c0.1-0.6,1.1-1,1.6-1.5 c1-1.1,2.6-2.5,4.1-1.6c-0.1,0-0.2,0.1-0.3,0.1c0.4,0.2,2.3,0.3,2.6,0.9c0.4,1-1.2,0.3-1.6,0.4c0.5,0.3,0.5,0.9,1.1,1 c-0.1-0.1-0.1-0.2-0.2-0.3c0.2,0,0.6,0,0.9,0c-0.1-0.1-0.1-0.2-0.2-0.3c0.3-0.3,0.6-0.4,0.9-0.2c0-0.3-0.1-0.6-0.3-0.9 c0.4,0,0.6,0.1,0.8,0.3c-0.1,0-0.2,0-0.3,0c0.4,0.6,1.1-0.3,1.9-0.4c-0.1,0.1-0.1,0.1-0.2,0.2c0.5,0,1.2-0.1,1.6-0.3 c-0.1-0.1-0.2-0.1-0.3-0.2c0.6-0.2,1.5,0.2,2.1,0.5c0-0.1,0.1-0.1,0.1-0.2c-0.7-0.3-1.2-1.5-0.2-1.4c0.5,0,1.4,1.7,1,2.2 c0.4,0,0.5-0.1,0.6-0.5c-0.4-0.4-0.6-0.8-1-1.2c0.1-0.1,0.2-0.1,0.3-0.2c-0.1-0.1-0.1-0.2-0.2-0.2c0.2,0.2,0.4,0.4,0.6,0.6 c-0.1-0.1-0.1-0.2-0.2-0.2c0.4-0.2,0.8-0.2,1.2,0c-0.3-0.2-0.3-0.4-0.5-0.6c0.4-0.1,0.9-0.1,1.3-0.1c-0.1-0.1-0.2-0.1-0.3-0.2 c0.6-0.7,1.8-0.5,2.7-0.6c0.1-0.4,0.5-0.5,0.9-0.3C68.1,25,68,25,67.9,25c0.7,0.2,1.8-0.1,2.3,0.6c-0.2,0.1-0.5,0.3-0.7,0.4 c1.1,0.1,2.1,0.5,3.2,0.4c-0.1-0.1-0.1-0.2-0.2-0.2c1.1,0,1.5,0.7,2.5,1c0-0.1-0.1-0.2-0.1-0.4c0.6,0.2,1.2,0.1,1.8,0.1 c-0.1-0.1-0.3-0.2-0.4-0.3c0.5-0.3,1.7-0.1,2.3,0.1c0.7,0.2,1.4,0.2,2.1,0.4c1.1,0.2,2.5,0.9,3.6,0.7c-0.2-0.1-0.3-0.2-0.5-0.4 c1.8,0.3,2.5,0.3,3.9,1.8c-0.2,0-0.2,0.1-0.5,0.1c0.4,0.2,0.9,0.4,1.2,0.8c-0.6-0.2-1.3,0.2-1.3,0.9c-0.5-0.4-1.1,0-1.6,0 c0,0.9,0.6,0.7,1,1.4c-0.1,0-0.1,0-0.2,0c0.1,0.2,0.2,0.3,0.3,0.5c-0.1,0.1-0.2,0.1-0.3,0.2c0.1,0.1,0.1,0.3,0.2,0.4 c-0.1,0-0.2,0.1-0.3,0.1c0.2,0.4,0,0.4,0,0.7c-0.7-0.7-1.6-1.6-1.8-2.6c0.5-0.2,1-1.7,0.2-1.7c0.2,1-0.4,0.2-0.7,0.3 c-0.4,0.2-1.1,0.3-0.3,0.9c-0.6,0.3-1.3-0.1-2,0c-1.2,0.1-1.2,0.4-1.8,1.7c1.2,0.2,2.2,0.4,2.5,2.1c0.1,0.6,0.1,1.6-0.2,2.1 c-0.4,0.5-0.6,0.3-0.9,0.6c0,0-0.4,0.9-0.4,0.9c0.1,0.5,0.3,0.4,0.6,0.9c1.1,1.9-0.9,1.2-0.5,0.3c-0.2-0.2-0.7-0.8-0.7-0.8 c-0.4-0.2-0.5-0.6-1.1,0c0.4-1.3-0.9-0.4-0.9,0c0,0.9,1.3,0.4,1.6,0.8c-1.4,0.4,0.5,2.1,0.6,2.8c0.2,1.5-0.7,2.5-1.6,3.1 c-0.3,0.2-0.4,0.3-0.8,0.4c-0.1,0,0.1,0.4-0.1,0.4c-0.1,0-0.2-0.3-0.2-0.3c-0.1,0-1-0.5-1,0.7c0,0.8,1.1,1.3,1.3,2.1 c0.2,1.1-0.4,1.4-1,2.1c0-0.5-0.9-1.6-1.4-1.6c0-0.1,0-0.2,0-0.3c-0.1,0-0.2,0-0.3,0c0,0.6-0.1,1.2,0,1.7c0.1,0.4,0.5,0.7,0.7,1.1 c0.4,0.8,0.5,1.3,0.8,2.1c-1.2-0.2-1.1-2-1.8-2.8c0,0.1,0,0.2,0,0.2C75.1,51,75,47.7,74.3,48.1z M53.6,51.4 c-0.1-0.1-0.1-0.1-0.2-0.2C53.5,51.3,53.5,51.4,53.6,51.4z M61.2,39.7c-0.1-0.7-0.4-0.9-0.5-1.5c0.3,0.1,0.3,0,0.5,0 c-0.2-0.4-0.5-0.6-0.5-0.1c-0.1-0.7-0.6-0.8-0.9-1.4c0.1,0,0.2,0,0.3,0c0.2-0.4-0.1-0.3,0.4-0.3c0.1-1-1-0.7-1.3-0.2 C58.7,37,59.4,38,60,38.5C59.1,39.1,60.4,40.4,61.2,39.7z M50.4,24.2c0.4,0.2,1,0.2,1.5-0.1c-0.6-0.2-1.4-0.2-2-0.1 C50.1,24.2,50.2,24.2,50.4,24.2z M51,25c0.1,0,0.3-0.1,0.4-0.1c-0.3-0.1-0.5-0.1-0.8-0.1c0.1,0.3,0.1-0.1,0,0.2 C50.8,24.9,50.9,24.9,51,25z M49.1,24.8c0.1,0,0.2,0.1,0.3,0.1c-0.1,0-0.1,0.1-0.2,0.1c0.7,0.5,0.8-0.4,1.5-0.5 c-0.9-0.3-1.4-0.2-2.2-0.2C48.7,24.5,48.9,24.7,49.1,24.8z M27.1,47.3c0.1,0.1,0,0.4,0.4,0.1C27.4,47.3,27.3,47.3,27.1,47.3z M55.6,24.1c0.3,0.1,0.6,0,0.9-0.1c-0.5,0-0.8,0-1.3,0C55.5,24,55.7,24.2,55.6,24.1z M57.7,26.9c0.4,0.2,0.9,0.4,1.4,0.3 c-2-0.4,1.3-1.7,1.6-1.9c-0.7-0.3-1.8,0.1-2.5,0.5c-0.1,0.2,0,0.1-0.3,0.4c0.1,0,0.1,0,0.2,0C57.7,26.4,57.7,26.6,57.7,26.9z M65.1,24.4c0.5,0.1,1,0.2,1.5,0.2c-0.4-0.6-1.5-0.9-2.1-0.4C64.7,24.1,64.8,24.3,65.1,24.4z M75.7,25.8c0.3-0.1,0.7-0.1,1.1-0.1 c-0.3-0.5-1.3-0.5-1.8-0.4C75.2,25.7,75.4,25.8,75.7,25.8z M67.6,24.6c-0.5-0.2-0.9-0.4-1,0.2C67,24.8,67.5,24.8,67.6,24.6z M76.6,26.1c-0.2,0.1-0.2,0-0.3,0.2c0.3,0.1,0.6,0.1,0.8,0.1C77,26.2,76.8,26.1,76.6,26.1z M5,29.1C5,29.1,5,29.1,5,29.1z M7.7,27 c-0.2-0.1-0.3-0.2-0.6,0.1C7.3,27.1,7.5,27,7.7,27z M82.3,33.9c0.6,0.5,0.9,1.6,1.4,2.3c0-0.1,0-0.2,0-0.3c0.1,0.1,0.2,0.2,0.3,0.2 c-0.3-0.4-0.7-0.7-0.7-1.2c0.2,0,0.3,0.1,0.5,0.1c-0.6-0.6-1.2-1.8-1.8-2C82.1,33.3,82.2,33.4,82.3,33.9z M5.5,28.8 c0,0,0.3,0.1,0.5,0.1c0.1,0.8,1.1-0.1,1.7-0.2c-0.2-0.5-0.7-0.4-1-0.2c0.1-0.1,0.2-0.1,0.2-0.2C6.4,27,5.6,28.5,5,29.1 C5.2,28.9,5.7,28.4,5.5,28.8z M77.6,25.8c0.2,0,0.3,0.1,0.5-0.1c-0.3-0.1-0.7-0.1-1.1-0.1C77.2,25.7,77.3,25.7,77.6,25.8z M85.8,27.1c-0.1-0.1-0.2-0.2-0.3-0.2c0,0-0.1,0.1-0.1,0.1C85.6,27.1,85.7,27,85.8,27.1z M28.5,50.6c0,0,0.1,0.3,0.2-0.2 C28.6,50.3,28.5,50.6,28.5,50.6z M7.1,29.7c-0.3-0.1-0.4-0.2-0.7,0C6.6,29.8,6.8,29.7,7.1,29.7z M9.2,31.6c-0.3,0.1-0.5,0.1-0.5,0.5 c0.2-0.1,0.5-0.2,0.7-0.3C9.3,31.5,9.3,31.7,9.2,31.6z M6.4,30.8c0.2,0,0.3,0.3,0.4,0C6.7,30.7,6.5,30.8,6.4,30.8z">
    <animateTransform attributeName="transform" type="translate" repeatCount="indefinite" dur="2s" keyTimes="0;1" values="-100 0;0 0"></animateTransform>
  </path>
  <path transform="translate(22.4683 0)" fill="#1652f0" d="M64.4,74.4c0.3,0.3,0.2,0.3-0.3,0.3C64.1,74.3,64.2,74.5,64.4,74.4z M31.4,75.4c-0.2,0.1-0.3-0.2-0.5,0.1c0.3,0.2,0.6,0.1,0.8-0.1C31.6,75.2,31.6,75.4,31.4,75.4z M84.9,36.9c-0.3,0.2-0.8-0.1-1.1-0.5 c0.1,0.2,0.1,0.6,0.3,0.9c-0.5,0.2-0.2,0.6,0.2,0.7c0-0.1,0-0.3,0-0.4c0.2,0.1,0.4,0.2,0.5,0.3c0.2-0.2,0.2-0.3,0.4-0.5 C85.1,37.2,85,37,84.9,36.9z M85.1,40.6c0-0.6-0.1-2.1-0.6-2.4c-0.6-0.4,0.5,2.1-0.6,1.6c0,0.2-0.1,0.5,0,0.7 c-0.8-0.3-0.9,0.5-1.4,0.9c0.3,0.3,0.4,0.6,0.6,0.9c0.3-0.4,0.2-0.9-0.3-1.2c0.2,0,0.4-0.2,0.6-0.2c0.2,0,0.6,0.2,0.6,0.2 C84.2,41,84.5,40.7,85.1,40.6z M83.7,41c-0.4-0.1-0.7,0.2-0.3,0.6c0.2-0.4,0-0.1,0.3-0.2C83.8,41.2,83.6,41.1,83.7,41z M93.5,62.8 c0.1,0.5,0.3,0.9,0.7,0.8C94.1,63.3,93.8,63,93.5,62.8z M93,71.2c-0.1-0.1-2.5,1.6-2.9,2.1c0.8,0.5,2.9-1.2,3.1-2.1 C93,71.5,92.9,71.2,93,71.2z M95,69.9c-0.4,0.2-0.6,0-0.5-0.4c0,0.1-0.1,0.2-0.1,0.3c0.1-0.5,0.1-0.8-0.1-1.1 c-0.3,0.7,0.1,1.4-0.7,2c0.3,0.3,0.3,0.4-0.1,0.7c0.1,0,0.1,0.1,0.1,0.2C93.9,71.3,95,70.2,95,69.9z M82,50.6 c0.2-0.2,0.3-0.2,0.3-0.5c-0.1,0-0.3-0.1-0.4-0.1C81.9,50.2,81.9,50.4,82,50.6z M82.4,50.6c-0.3-0.4-0.2,0.1-0.1,0.5 c0.2-0.3,0.3-0.5,0.2-0.9C82.5,50.4,82.4,50.5,82.4,50.6z M82.8,49.7c-0.1,0-0.2,0-0.3,0c0,0.1,0.2,0.4,0.2,0.5c-0.1,0-0.1,0-0.2,0 c0.1,0.2,0.1,0.3,0.2,0.5c0.1-0.2,0.1-0.2,0-0.5c0.1,0,0.2,0.1,0.2,0.1C83,50.1,82.9,49.9,82.8,49.7z M81,51 c0.2-0.3,0.3-0.4,0.2-0.8c-0.1,0.5-0.4,0.8-0.6,1.2C80.8,51.3,80.9,51.1,81,51z M81.2,48.6c0.1,0.2,0.1,0.5,0.3,0.3 c0,0.4,0.3,0.6,0.6,0.6c0,0,0-0.1,0.1-0.1c0.1,0.2,0.2,0.3,0.4,0.4c0-0.7-0.6-0.5-0.8-1c-0.2-0.4,0.2-0.9,0-1.4 c-0.5-0.1-0.6,0.3-0.4,1c0,0-0.1-0.1-0.1-0.1C81.1,48.3,81.1,48.4,81.2,48.6z M83.3,52.2c0.1-0.5,0.1-1.1-0.3-1.4c0,0.1,0,0.2,0,0.3 c-0.4,0.2-0.9,0.1-0.9,0.8c0.7-0.7,0.4,0.2,1,0.5c0-0.2,0.1-0.5,0.1-0.7C83.2,52,83.3,52.1,83.3,52.2z M81.5,49.6 c0.1-0.1,0.3-0.1-0.2-0.3C81.4,49.4,81.5,49.5,81.5,49.6z M91.8,57.4c0.1,0.1,0,0.2,0.2,0.1c-0.1-0.2-0.2-0.5-0.3-0.7 C91.6,57,91.7,57.1,91.8,57.4z M90.2,57.3c0.4-0.1,1.1-0.5,0.6-0.9c-0.1,0.4-0.2,0.6-0.4,0.3c-0.1,0-0.5,0.2-0.5,0.3 C89.9,57.2,90,57.2,90.2,57.3z M90.9,56.1c0.1,0.2,0.2,0.3,0.2,0.5c0.1-0.5-0.2-0.8-0.6-0.8C90.7,55.9,90.8,56,90.9,56.1z M90.3,59 c-0.2-0.4-0.7-0.7-1-1.6c0.1,0,0.2,0,0.3,0c-0.7-0.7-1.4-1.7-2.5-1.8c-0.5-0.1-1,0.5-1.3,0.3c-0.5-0.2-0.1-1.4-1.2-0.8 c0.3,0.4,0.6,0.5,0.9,0.6c-0.2,0-0.3,0.1-0.5,0.1c0.1,0.2,0.2,0.4,0.3,0.5c0.1,0,0.2-0.2,0.2-0.2c0.6,0.5,2,1,1,2 c0.6-0.3,0.7,0.4,1.2,0.3c0.4-0.1,0.4-0.5,0.6-0.5C89.2,57.9,89.5,58.9,90.3,59z M93.2,58.5c-0.1,0.1-0.2-0.2-0.2,0.1 C93.3,58.8,93.2,58.6,93.2,58.5z M92.4,57.7c0,0-0.1-0.2-0.2-0.3C92.2,57.6,92.3,57.6,92.4,57.7z M92.9,58c0.1,0.1,0.1,0.1,0.2,0.2 c-0.2-0.2-0.3-0.3-0.5-0.4C92.7,57.8,92.8,57.9,92.9,58z M93.5,59.1C93.6,58.9,93.6,58.8,93.5,59.1z M93.5,58.7c0-0.2,0-0.4-0.2-0.6 C93.3,58.3,93.4,58.5,93.5,58.7z M81,45.9c0.1-0.5,0.2-1-0.1-1.3C80.6,45,80.6,45.5,81,45.9z M94.8,61c0,0,0.1-0.2,0-0.4 C94.7,60.8,94.8,61.1,94.8,61z M94.8,61.2c0.1,0.1,0,0.3,0.2,0.1C94.9,61.1,94.8,61.2,94.8,61.2z M29.5,76.3 c-0.4-0.8-0.5-0.2-0.7-0.2c0.2,0-0.3,0.2-0.3,0.2c-0.2,0-0.6-0.3-0.9-0.4c0.9,0.9,1.9,1.2,2.6,0.7C30,76.6,29.8,76.4,29.5,76.3z M89.6,64.4c0-0.2-0.2-0.3-0.1-0.7c-0.2,0-0.1-0.1-0.3,0c0.1-0.8-0.5-1.1-0.7-1.7c-0.1-0.5,0-1-0.2-1.6c-0.1,0.1-0.1,0.1-0.2,0.2 c0-0.5-0.1-1.1-0.2-1.6c-0.5,0.9-0.5,3.8-1.7,2.2c-0.3-0.5-0.4-0.2-0.4-0.8c0-0.3,0.4-0.5,0.4-0.7c0-0.1-1.1-0.4-1.4-0.5 c0.3,0.3-0.7,0.7-0.8,1.5c-0.5-0.2-0.7-0.4-1.1-0.2c-0.4,0.1-0.7,0.9-0.7,1.1c0,0-0.1,0.1-0.1,0.1c0-0.1,0-0.2-0.1-0.3 c-0.4,0.8-0.6,1.1-1.3,1.4c-0.6,0.3-1.1,0.4-1.6,1c0-0.1,0-0.2,0-0.3c-0.3,0.6-0.5,1.1-0.3,1.8c-0.1-0.1-0.1-0.2-0.2-0.3 c0,0.1,0,0.3,0,0.4c0-0.1-0.1-0.1-0.1-0.2c0.1,1,0.1,1.7,0,2.7c0,0.4-0.6,0.5,0,0.9c0.4,0.2,0.7-0.3,1-0.4c0.8-0.2,1.4-0.5,2.3-0.7 c1.4-0.5,1.7-0.2,2.1,1.1c0.2-0.3,0.5-0.6,0.8-0.8c-0.1,0.4-0.3,0.7-0.6,1c0.2-0.1,0.3-0.2,0.5-0.4c-0.1,0.2-0.1,0.3-0.2,0.5 c0.5,0.2,0.5,2.1,1.5,0.9c0,0.1-0.1,0.1-0.1,0.2C86.9,71.3,90.8,66.1,89.6,64.4z M85.9,71.3c-0.4-0.2-1,0.2-0.7,0.8 c0.2,0.6,0.9-0.4,1.1-0.9C86.2,71.2,86.1,71.2,85.9,71.3z M24.6,44.3c0-0.2,0.2-0.3-0.1-0.5C24.5,44,24.6,44.2,24.6,44.3z M24.2,44.9c0.1,0.1,0.1,0.2,0.1,0.4c0.1-0.2,0.1-0.3,0-0.6C24.1,44.6,24.3,44.8,24.2,44.9z M24.4,43.9c-0.2,0-0.3-0.1-0.3,0.2 C24.3,44.1,24.4,43.9,24.4,43.9z M36.2,56.9c-1-0.3-1.6-1.5-2.7-1.1c0-0.7-0.8-0.9-1.2-0.6c0-0.4-0.4-0.5-0.5-0.8 c-0.1-0.1-0.1-0.7-0.2-1c-0.3-0.7-0.6-0.8-1.2-1.1c-0.6-0.3-0.6-0.2-1.1-0.8c-0.3-0.4-0.6-0.7-1-1c0.1,0,0.2-0.1,0.3-0.1 c-0.9-0.2-1.7,0.6-2.3-0.6c-0.4,0.3-0.4,0.8-0.6,1.2c0-0.3,0-0.7,0-0.9c0.4-0.6-0.1-0.2-0.5,0.1c-0.3,0.2-0.7,0.9-1,1 c0,0-1.6-0.3-1.6-0.3c-0.8-0.7,0.1-1.4-0.1-2.2c-0.2-0.8-1.1-0.3-1.6-0.5c0.2-0.3,0.3-0.7,0.3-1.1c0.1,0,0.1,0,0.1,0.1 c0.2-1.2,0.5-1.7-0.7-0.8c-0.6,0.5-1.3,1.5-1.8,0c-0.3-0.8,0-2.4,0.4-3.1c0.7-1.1,1.6-0.5,2.3-0.6c-0.1-0.7,1.4-0.4,1.6-0.3 c0.2,0.3,0.2,2.8,0.8,1.6c0.5-1-0.4-1.7,0.5-2.7c0.6-0.7,2-1.1,1.3-2.2c0.1,0,0.1,0,0.2,0.1c0-0.2,0-0.3,0.1-0.4 c0,0.4,0,0.4-0.1,0.8c0.3-0.4,0.3-0.4,0.3-0.9c0.1,0.1,0.1,0.1,0.1,0.2c0.2-0.3,0.4-0.5,0.4-0.7c0,0,0.4-0.1,0.6-0.1 c-0.1,0-0.3,0-0.5,0c0.4-0.2,0.8-0.2,1.1-0.4c-0.1,0,0,0-0.2,0c-0.1-0.9,1.4-1.5,1.9-1.4c-0.5,0.2-0.4,0.3-0.6,0.7 c0.5-0.1,1.4-0.5,1.9-0.9c0-0.1-0.1-0.3-0.1-0.4c-0.6,1.2-1.7-0.1-0.8-0.7c-0.7-0.6-1.3,0.5-2,0.8c0.5-0.5,1.1-1.2,1.7-1.3 c0.8-0.2,1.5,0.2,2.2-0.4c1.2-0.9,0.1-1.1-0.6-1.9c0.2-0.5-0.1-0.9-0.2-1.5c-0.5,0.5-1.8,1-1.1-0.3c-0.5,0-0.6-0.4-1.2-0.4 c-1,0-0.4,0.7-1.2,1.3c0.6,0.8-0.3,1.4-0.9,1.5c0.6,1.6-1.5,1.4-0.5-0.2c-0.8,0-1.4-1-2.2-0.7c0-0.6,0.1-0.4-0.3-0.7 c0.5-1.3,2.5-2.2,3.5-2.7c0.3-0.1,1.4-0.2,1.3-0.9c-0.2-1-1.3,0.4-1.7,0.6c0.1-0.2,0-0.2,0.1-0.5c-0.2,0-0.2-0.2-0.6,0 c0.1-0.1,0.1-0.2,0.2-0.3c-0.1,0-0.2,0-0.4-0.1c0.7-0.6-0.4-1-0.8-0.1c0.5,0.5-0.1,0.7-0.5,1c0.1-0.1,0.1-0.2,0.2-0.3 c-0.5-0.2-1,0.1-1.6,0c-0.4-0.1-0.7-0.4-1.2-0.1c0,0,0.1,0.1,0.1,0.1c-0.4,0.1-1.1,0.1-1.7,0c0.1-0.1,0.3-0.1,0.4-0.2 c-0.6-0.3-1.5-0.7-2.1-0.3c0.1-0.1,0.1-0.2,0.2-0.3c-0.4,0.3-0.9,0-1.4,0c-0.6,0.1-1.2,0.4-1.8,0.4c-0.6,0-2.5-0.4-2.7-0.6 c-1.3-0.2-2.7,0.3-4,0.8c0.3,0.2,0.3,0.4,0.4,0.8c-0.2,0-0.3,0-0.5,0c0.1-0.1,0.1-0.1,0.2-0.2c-0.4,0-0.9,0.2-1.3,0.3 c0.2,0.7,0.9,0.5,1.4,0.3c-0.3,0.5-0.9,0.4-1.5,0.6c-0.5,0.2-1.4,1.3-0.4,1.1c-0.1,0.1-0.1,0.3-0.3,0.5c0.2-0.1,0.3-0.1,0.5-0.1 c0,0.1,0,0.1-0.1,0.2c0.1,0,0.1-0.1,0.2-0.1c0,0.1,0,0.1,0,0.2c0.2-0.1,0.4-0.1,0.6-0.2c-1,0.9-2.2,1-3.2,1.7 c2.1-0.4,3.5-1.8,5.4-2.6c-0.3,0.1-0.7,0.4-0.8,0.8c0.8-0.2,1.2-0.4,1.9-0.4c0.8,0.1,1.3,0.9,2.1,0.8c-0.1,0.6-0.1,1.8,0.3,2.2 c-0.6,0.8,1.3,1,0.4,2c-0.2-1.2-0.9,1-1.2,1.6c-0.4,0.8-0.5,2-0.2,2.8c0.2,0.4,1.7,3,0.9,3.3c0.6,0.7,0.6,1.2,1,2 c0.6-0.7-1.1-2.5-0.6-3.6c0.4,0.2,0.8,1.8,1,2.3c0.2,0.4,0.6,1.1,0.8,1.6c0.1,0.7-0.2,0.6,0.2,1.3c0.2,0.4,0.9,0.7,1.3,0.9 c0.5,0.3,1,0.1,1.3,0.2c0.8,0.3,1.4,1.1,2.1,1.3c0,0-0.1,0-0.1,0c0.4,0.5,0.5,0.9,0.7,1.3c0.1-0.1,0.1-0.1,0.1-0.2 c0.4,0.6,0.9,1.2,1.4,1c-0.1-0.8,0.3-0.4,0.5-0.1c0.3,0.5,0.3,1.3,0.2,1.7c-0.2,0.7-1.6,1.6-0.9,2.5c0-0.1,0.1-0.1,0.1-0.2 c0,0.6-0.4,0.8-0.3,1.5c0.1,0.3,0.7,1.2,0.9,1.6c0.3,0.7,0.5,1.6,1,2.1c0.5,0.6,1.3,0.7,1.6,1.4c0.3,0.7,0.2,2,0.2,2.8 c0,1,0.2,1.8,0.2,2.7c0.1,1.2-0.5,3.5,0.3,4.4c0-0.2,0-0.3,0-0.5c0.3,0.3,0.2,0.4,0.3,0.9c-0.1,0-0.2-0.1-0.3-0.1c0,0.5,0,0.6-0.1,1 c0.1,0,0.3,0.1,0.4,0.1c-0.8,1.1,0.7,2.6,1.6,2.7c-0.1-0.5,0.1-0.6,0.6-0.6c-0.6-0.4-0.2-0.6-0.2-1c0-0.2,0.3-0.7,0.3-0.7 c0-0.2-0.3-0.5-0.3-0.4c0-0.1-0.3-0.3-0.3-0.6c0-0.2,0.4-0.2,0.4-0.2c0.1-0.5-0.2-0.7,0.3-1c0-0.1-0.1-0.1-0.1-0.2 c-0.8,0,0-0.5,0-0.4c0.1-0.3,0.5-0.3,0.1-0.9c1.8,0.4,1.2-1.1,0.8-2c1,0.9,1.4,0,1.9-1c0.6-1.3,0.3-2.4,1.5-3.2 c0.7-0.5,0.7-0.1,1.1-1c0.3-0.8,0.3-1.4,0.4-2.2C35.4,59.7,36.6,58.3,36.2,56.9z M24.2,26.2c-0.2,0-0.3-0.1-0.5,0 C23.9,26.6,23.9,26.3,24.2,26.2z M22.4,25.3c-0.2,0.1-0.4,0.2-0.5,0.3c0.4,0.1,0.8,0,1.2,0c-0.2,0-0.4,0.2-0.6,0.2 c0.5,0,1.7,0,2-0.5c-0.2,0-0.3,0-0.4,0c0-0.1,0-0.2,0.1-0.3c-0.4,0.1-0.3-0.1-0.4,0.4C23.3,25.5,22.8,25.2,22.4,25.3z M24.2,27.3 c-0.5-0.1-0.6-1.9-1.2-0.5c0-0.6-0.7-0.4-1.2-0.3c0.1-0.1,0.1-0.1,0.2-0.2c-0.5-0.1-1.1,0.2-1.5,0.5c0.2,0,0.4,0.1,0.7,0.1 c-0.2,0-0.4,0.1-0.6,0.1c0.3,0.2,0.8,0.1,1.2,0.2c-0.4,0-0.8,0.1-1.2,0.1C21.2,28.1,23.6,27.9,24.2,27.3z M24,24.9 c0-0.3-0.3-0.1-0.7,0C23.6,25,23.8,24.9,24,24.9z M21.6,25.4c0.4-0.1,0.9-0.1,1.2-0.5c-0.6,0-1.2,0.2-1.8,0.5 C21.2,25.4,21.4,25.4,21.6,25.4z M32.4,34.8c-0.1,0-0.2,0.2-0.3,0c0,0,0.1-0.1,0.1-0.1c-0.1,0-0.3,0-0.4,0c0.2-0.2,0.3-0.5,0.5-0.7 c-0.6,0.1-1.2,1.1-1.3,1.6c0.3,0,0.7,0,1,0.1c-0.1,0.1-0.1,0.1-0.2,0.2c0.1-0.1,0.4-0.2,0.5-0.3c0,0.1,0,0.2-0.1,0.4 c0.4,0,0.5-0.3,0.4-0.7c-0.1,0-0.1,0-0.2,0.1c0-0.1,0.1-0.2,0.1-0.3C32.6,34.9,32.5,34.9,32.4,34.8z M14,35c0.7,0.6,0.5-0.1,0.2-0.5 C13.7,34.1,13.5,34.6,14,35z M19.6,27.1c0.8-0.1,1.5-0.7,2.3-0.8c-0.9-0.9-1.9,0-2.6,0.5C19.5,26.8,19.5,27,19.6,27.1z M27.7,29.4 c-0.8-0.6-0.7-0.5-1.6,0.2c0.1,0,0.4,0.2,0.3,0.2C27,29.4,27.6,29.7,27.7,29.4z M13.3,33.1c-0.2,0.2-0.3,0.4,0,0.7 c0.1-0.2,0.2-0.5,0.3-0.7C13.4,33.1,13.4,33.1,13.3,33.1z M27.5,30.1c0.1,0,0.1,0.3,0.2-0.1C27.6,30,27.6,30.1,27.5,30.1z M29.8,36 c-0.1,0,0-0.3-0.2-0.1c0.3,0.2,0.2,0.2,0.6,0.1C30.1,36.1,29.9,36.1,29.8,36z M26.7,30c0.2,0,0.3,0.1,0.6-0.2 C27,29.8,26.9,29.9,26.7,30z M30.5,35c-0.2-0.2-0.3-0.3-0.6-0.3C30.1,34.9,30.3,34.9,30.5,35z M27,25.3c0,0.2,0.1,0.2,0,0.5 c0.7,0.2,2.2,0.4,2.7-0.2c-0.7-0.3-1.4,0.1-2.1-0.2c0,0,0.1-0.1,0.1-0.1c-0.4-0.2-0.8-0.3-1.3-0.1C26.7,25.3,26.8,25.3,27,25.3z M26.8,24.9c0.2,0,0.3,0,0.5,0C27.2,24.8,26.9,24.9,26.8,24.9z M27.5,24.4c0.1,0,0.2,0,0.4,0c-0.1,0.1-0.2,0.1-0.3,0.2 c0.6,0.4,1.2,0,1.8-0.2c-0.5-0.6-1.3-0.6-2-0.2C27.3,24.4,27.4,24.2,27.5,24.4z M26.3,25.8c0.2,0,0.3,0.1,0.5-0.1 C26.6,25.6,26.1,25.4,26.3,25.8z M27,24.8c-0.1-0.2-0.1-0.3-0.5,0C26.8,24.9,26.8,24.7,27,24.8z M29.7,26.4c0.1,0,0.3,0,0.5,0 c-0.2-0.3-0.6-0.4-0.9-0.2C29.4,26.5,29.4,26.4,29.7,26.4z M26.9,26c-0.5-0.1-0.9,0.1-1,0.7c0.5-0.1,1-0.3,1.4-0.6 C27.1,26.1,27,26,26.9,26z M31.5,27.3c-0.4-0.3-0.7-0.5-1.2-0.4c-0.2-0.6-0.9-0.4-1.3-0.2c0.3-0.8-0.6-0.5-1-0.2 c0-0.1,0-0.1-0.1-0.2c0.1-0.1,0.2-0.1,0.3-0.2c-0.6,0-1.1,0.2-1.4,0.8c0.1,0,0.2,0,0.3,0C27.1,27,27,27,26.9,27.1 c0.6,0.3,2.7,0.1,2.5,0.6c0.8,0.1,0.7,0.4,0.2,0.9c-0.3,0.3-0.9,0.1-1.3,0.6c0.5,0.2,0.9-0.2,1.4,0.3c0,0-0.1,0.1-0.1,0.1 c0.4,0.3,0.8,0.5,1.2,0.5c-0.1-0.2-0.2-0.5-0.4-0.7c1.4,1.5,0.5-0.9,0.4-0.7c0.3-0.6,0.9,0.8,1.6-0.4c-0.5-0.1-0.8-0.5-1.3-0.6 c0.2-0.1,0.3-0.1,0.5-0.2C31.6,27.5,31.5,27.4,31.5,27.3z M25.7,24.7c0.2,0.1,0.4,0.1,0.6,0.1c-0.1-0.4-0.5-0.5-0.9-0.3 c0.1,0,0.1,0,0.2,0.1c-0.1,0-0.2,0.1-0.3,0.1C25.4,24.7,25.5,24.7,25.7,24.7z M29,24c0.5,0.1,0.9,0.1,1.4,0.1 c-0.3,0.1-0.7,0.1-1,0.1c0.1,0.2,0,0.1,0.2,0.3c-0.2,0.1-0.5,0.2-0.8,0.3c0.2,0.1,0.3,0.2,0.4,0.3c-0.4-0.2-0.8,0-1.1,0.3 c0.7,0.1,1.9,0.3,2.5-0.2c-0.1,0-0.2,0-0.4,0c0.4-0.3,1-0.4,1.2-0.7c-0.1,0-0.2,0-0.3,0c0.9,0,1.8-0.4,2.7-0.6c-0.1,0-0.3,0-0.4,0 c0.4-0.1,0.9-0.1,1.3-0.3c-1.6-0.4-4.4-0.4-5.9,0.3C28.9,23.8,28.9,23.9,29,24z M29.5,28.2c-0.2-0.3-0.3-0.3-0.5,0.2 C29.3,28.4,29.4,28.3,29.5,28.2z M24.4,24.6c-0.2,0-0.4-0.1-0.6,0.1C24,24.7,24.2,24.6,24.4,24.6z M25,27.4c-0.2,0-0.4,0-0.7,0.2 c0.3,0.2,0.6,0.2,0.9,0.1C25.2,27.4,25.1,27.5,25,27.4z M24.4,26.5c0.4,0.5,0.9,0.5,1.3,0c-0.1,0-0.2-0.1-0.2-0.1 c0.2-0.1,0.2-0.1,0.3-0.3c-0.4,0-0.9-0.1-0.9,0.3C24.7,26.4,24.6,26.5,24.4,26.5z M25.3,25.7c0.4,0.2,0.9-0.1,0.9-0.5 c-0.4,0-0.8,0-1.1,0.4C25.5,25.4,25.3,25.7,25.3,25.7z M78.1,46.7c-0.7,0.3-0.2,0.9,0,0.7C78.4,47,78.4,46.8,78.1,46.7z M24.7,46.8 c0.2,0,0.3,0,0.4-0.2c-0.8-0.5-2-1.9-3-0.7c0.3-0.1,0.6-0.2,0.9-0.3c0,0-0.1,0.1-0.1,0.1c0.6,0.3,1,0.3,1.4,0.8 c-0.1,0.1-0.1,0.2-0.2,0.2C24.3,46.7,24.5,46.8,24.7,46.8z M55.7,40.5c-0.1,0.1-0.2,0.1-0.4,0.1c0.4,0.2,0.3,0.1,0.6-0.2 C55.9,40.4,55.8,40.4,55.7,40.5z M49.5,32.8c0.1-0.4,0.2-0.6-0.3-0.4C49.2,32.7,49.3,32.7,49.5,32.8z M48.9,38.1 c0-0.3,0.1-0.4,0-0.7C48.6,37.7,48.8,37.8,48.9,38.1z M45.1,32.6c0.1-0.1,0.1-0.3,0.2-0.1c0,0.1,0.4,0.4,0.4,0.6 c0,0.4-0.6-0.1-0.3,0.6c-0.1,0-0.2,0.1-0.3,0.1c0.1,0,0.3,0.2,0.5,0.2c-0.2,0.1-0.4,0.3-0.6,0.5c0.7,0,1.9,0,1.9-1 c-0.6-0.2-0.6-1-1.2-1.2c0.2-0.2,0.2-0.5,0.3-0.6c-0.2,0-0.3,0-0.5,0c0.1-0.1,0.2-0.3,0.3-0.4C45,31.2,44.9,32,45.1,32.6z M53.3,40.5c-0.2,0-0.2,0.1-0.4-0.1c0,0.1,0,0.1,0,0.2c0.3,0.1,0.5,0.2,0.8,0C53.5,40.5,53.5,40.5,53.3,40.5z M41.5,27.3 c-0.3,0-0.6,0-0.9,0c0-0.1,0.2-0.4,0.2-0.4c0.3,0.3,0.4,0.3,0.8,0.3c-0.2-0.3-0.2-0.4-0.6-0.6c0.1,0,0.3,0,0.5,0 c-0.1-0.1,0-0.2-0.2-0.4c0.3,0,0.5-0.1,0.7-0.2C42,26,42,26,41.9,26c0.2,0,0.3,0,0.5,0c-0.1-0.1-0.2-0.2-0.2-0.3 c0.3-0.2,0.3-0.2-0.1-0.5c0.2,0,0.5-0.1,0.7-0.1c-0.3-0.4-0.2-0.7,0.3-0.9c-0.2,0-0.3,0-0.5,0c0.5,0,1-0.2,1.6-0.3 c-0.6-0.3-1.5-0.1-2.1,0c0.1-0.1,0.2-0.1,0.2-0.2c-0.6-0.1-1.3-0.1-1.9-0.1c0.7,0,1.5,0.1,2.2-0.1c-1.4-0.2-3.8-0.7-5,0.1 c0.1,0,0.3,0.1,0.4,0.1c-1.6-0.3-3.3-0.2-4.8,0.4c0.2,0,0.3,0.1,0.5,0.1c-0.6,0.3-1.4,0.1-1.9,0.5c0.4,0.1,0.8,0.2,1.2,0.2 c-0.3,0-0.7,0-1,0.1c0.2,0.2,4.1,0.7,2.5,1.7c0.3,0.1,0.5,0.2,0.8,0.4c-0.9-0.5-1,0.9,0,0.2c-0.6,1-1.2,0.7-0.8,2.1 c0.2,0.7,0.5,0.9,0.9,1.1c0.7,0.4,0.6,0.2,1.1-0.4c0.1-0.1,0.4-0.9,0.6-1.1c0.4-0.3,0.8-0.2,1.1-0.4C39.3,28.2,40.4,27.9,41.5,27.3z M25.3,47.4c0.3,0.1,0.4-0.1,0.6,0.3c0.2-0.4,0.6-0.3,0.9-0.4c-0.3-0.4-0.9-0.7-1.4-0.4c0.2,0.2,0.1,0.2,0.3,0.4 c-0.2,0-0.3,0.1-0.6,0C25,47.6,25.1,47.4,25.3,47.4z M80.8,58.3c0.1,0,0.2-0.1,0.3-0.1C81,58,80.7,58,80.5,58.4 C80.6,58.4,80.7,58.3,80.8,58.3z M82.5,56.6c-0.2-0.4-0.3-0.7-0.5-1.1c0.2-0.1,0.3-0.3,0.5-0.3c0-0.1,0-0.1,0-0.2 c-0.4,0.2-1.4,0.1-0.8-0.4c0.5-0.4,1.2,0.5,1.3-0.5c-0.4,0.6-0.9,0-1.3,0.2c-0.3,0.2-0.5,1.1-0.5,1.5c0,0,0.3,1.2,0.2,1.2 c0.4,0.2,0.2-0.9,0.4-1.2c0,0.4,0.1,0.6,0.2,0.9c0.1-0.1,0.2-0.1,0.3-0.2c-0.1,0.3,0,0.3,0,0.5C82.5,56.9,82.4,56.8,82.5,56.6z M78.5,55.3c0.1,0.8,1.5,1.1,1.9,1.1c0.1-0.7,0.3-1.8,0.9-2c-0.6-0.8-0.4-1.3,0-1.8c-0.4-0.2-0.5-0.6-0.8-0.5 c-0.3,0.1-0.6,0.9-0.8,1.1C79.1,53.9,77.9,54,78.5,55.3z M85.8,57.1c-0.1,0.1-0.2,0-0.2,0.5C85.8,57.4,85.7,57.2,85.8,57.1z M83.6,56c-0.1,0-0.2,0-0.3,0C83.6,56.5,83.5,56.1,83.6,56z M81.6,58.9c-0.1-0.2-0.1-0.4-0.5-0.3C81.3,58.8,81.4,58.8,81.6,58.9z M82.3,58.2c-0.1-0.2-0.5-0.1-0.8,0.1C81.7,58.4,82,58.3,82.3,58.2z M78.7,58c0.5,0.1,1,0.2,1.5,0.1c-0.6-0.3-2.6-1.5-3-0.6 C77.7,57.7,78.2,57.8,78.7,58z M77.4,56.5c0.3-1-2-4.1-3.1-3.9c0.4,0.9,1,1.6,1.5,2.5C76,55.4,77.5,58.3,77.4,56.5z M84.2,56.1 c0.2,0.1,0.3,0,0.5,0.2c-0.2-0.5-0.6-0.6-0.9-0.2C84,56.1,84.1,56.1,84.2,56.1z M83.9,55.1c0.1-0.4,0.3-0.8-0.1-1.2 C83.7,54.3,83.7,54.7,83.9,55.1z M82.7,58.8c0.2-0.3,0.6-0.5,0.9-0.7c-0.5,0-1,0.2-1.2,0.8C82.5,58.9,82.6,58.9,82.7,58.8z M44.1,33.6c-0.1,0.1-0.1,0.3-0.2,0.4c0.4,0.1,1.4-0.5,1.1-1C44.7,32.3,44,33,44.1,33.6z M41.8,29.6c0.5,0.1,1.1-0.1,1.5-0.5 c0-0.1-0.2-0.4-0.2-0.5c-0.6,0.1-1.9-0.2-2.3,0.3c0.2,0,0.3,0.1,0.5,0.1c-0.1,0-0.2,0.1-0.4,0.2c0.2,0.1,0.3,0.1,0.5,0.2 c-0.1,0.1-0.2,0.1-0.2,0.2C41.4,29.5,41.6,29.5,41.8,29.6z M48.7,38.5C48.8,40.2,49,37.2,48.7,38.5z M50.5,39.4 c-0.2,0-0.4,0.1-0.6,0c0.1,0.3,0.4,0.5,0.7,0.6C50.7,39.5,50.6,39.5,50.5,39.4z M24.1,47.3c-0.1,0.1-0.2-0.1-0.2,0.1 c0.3,0.2,0.3,0.2,0.6,0.1C24.4,47.3,24.3,47.4,24.1,47.3z M70,51c-0.1-0.1-0.1-0.1-0.2-0.2C69.3,52.7,70.9,52.3,70,51z M61,60.2 c0-0.2-0.1-0.4-0.2-0.6c-0.1,0.3-0.3,0.5-0.4,0.7c-0.1,0.8-0.9,0.8-1.1,1.4c-0.2,0.4,0.1,0.7,0,1.1c-0.1,0.4-0.3,0.6-0.4,1 c-0.1,1.2,0.5,1.5,1.1,0.7c0.5-0.7,0.9-2.6,0.9-3.5c0,0.1,0.1,0.2,0.1,0.2C61.1,60.9,61,60.6,61,60.2z M74.3,48.1 c-0.9,0.8-1-2.4-2-2.6c0,0.2,0,0.2,0,0.4c-0.3-0.1-0.5,0-0.9,0.1c0.1,0.9-1.3,1.5-1.5,2.2c-0.2,0.6-0.2,2.1-0.3,2.7 c-0.1,0.1-0.3,0.4-0.5,0.5c-1-1.2-1.5-3.8-1.8-5.4c-0.6,0.6-1.1-0.6-1.6-1c-0.5-0.5-0.4-0.4-1.1-0.5c-0.5-0.1-0.9,0.1-1.3-0.1 c-0.4-0.2-0.5-0.6-0.8-0.7c-0.3-0.1-0.5,0.2-1,0c-0.7-0.3-0.8-1.5-1.5-1.1c0.1,0.9,0.8,1.3,1,2.1c0-0.2,0.1-0.4,0.1-0.5 c0.1,1.3,1,0.8,1.4-0.1c-0.1,0.9,0.5,0.7,0.8,1.1c0.4,0.8,0.2,0.6-0.1,1.2c-0.4,1-0.6,1.2-1.5,1.7c-0.6,0.4-2,1.9-2.6,1.1 c-0.3-0.4-0.1-0.9-0.2-1.3c-0.2-0.5-0.7-1-0.9-1.4c-0.4-0.8-1.8-3-1.6-3.7c0,0.3-0.2,0.5-0.2,0.7c-0.2-0.3-0.4-0.5-0.5-0.9 c0.1,0.8,0.6,1.5,0.9,2.2c0.3,0.7,0.4,1.4,0.7,2.1c0.3,0.7,2,2.5,1.7,3c0.5,0.9,1.8,0.2,2.4-0.1c0.1,3.4-3.7,4.9-3.4,7.8 c0.1,1.4,0.7,2.7-0.3,3.9c-0.7,0.8-1,0.7-1.1,1.7c0,0.5,0.2,0.8-0.1,1.3c-0.1,0.2-0.6,0.3-0.7,0.5c0,0.1,0,0.5-0.1,0.7 c-0.2,0.5-0.5,1.1-0.9,1.5c-0.5,0.6-0.9,0.8-1.4,1c-0.2,0.1-1.4,0.4-1.5,0.4c-0.6-0.2-0.2-0.7-0.3-1.2c-0.2-0.8-0.6-1.4-0.8-2.2 c-0.2-0.9-0.2-1.6-0.5-2.5c-0.3-0.8-0.5-1.3-0.2-2.2c0.3-1.4,0.5-2.2,0.1-3.5c-0.3-1-0.9-1.5-0.9-2.5c0-0.8,0.3-1.3-0.2-1.9 c-0.9,0.6-1.1-0.8-2.2-0.5c-0.7,0.2-1.9,0.8-2.6,0.6c-1.5-0.3-2.2-3.1-2.8-4.2c0.8-0.8,0.2-2.2,0.4-3c0.1-0.4,0.4-1.2,0.6-1.5 c0.4-0.6,0.9-0.7,1.2-1.3c0.5-0.8,0.3-1.3,1-2c0.8-0.9,0.3-0.3,1.4-0.5c0.9-0.1,2.7-1.4,3.4-0.6c0.1,0,0.2-0.1,0.2-0.1 c-0.2,0.8-0.3,1.2,0.3,1.7c0.5,0.4,1.7,1.1,2.2,0.8c0.1,0,0-0.6,0.5-0.7c0.2-0.1,0.7,0.4,0.9,0.5c0.5,0.2,1.7-0.1,1.9,0.3 c0.9,0.2,1-1.5,1-2.3c-0.6,0-1.4,0.3-1.9,0.1c-1.2-0.5-0.9-1.5,0-1.9c0.4-0.2,1.1-0.3,1.6-0.3c0.4,0,1,0.7,1.4,0.3 c0.6-0.6-0.9-1.3-1.3-1.6c0.3-0.4,0.2-0.2,0.2-0.5c0.1-0.1,0.2-0.1,0.4-0.2c-0.4-0.1-1.6,0.5-0.6,0.6c-0.4,0.4-0.8,0.5-1.1,0.1 c0.1-0.1,0.2-0.1,0.3-0.2c-1-0.9-1.9,1.4-1,1.8c-0.2,0.1-0.5,0.3-0.7,0.5c-0.2-0.4-0.3-0.3-0.7-0.2c0.1,0.1,0.1,0.1,0.2,0.2 c-0.3-0.1-0.2,0.1-0.4-0.1c0,0.5,0.2,0.7,0.4,1.1c-0.1,0-0.2-0.1-0.3-0.1c0.1,0.2,0.1,0.2-0.1,0.2c0,0.1,0.1,0.2,0.1,0.4 C52,40,52,38.4,51.7,37.9c-0.3-0.5-1.4-1.3-1.6-1.2c-0.1-0.2,0-0.2,0-0.3c-1.3,0,1.2,2,1.3,2.3c-0.7-0.5-0.1,0.3-0.7,0.8 c0.3-1-0.8-1.3-1.3-1.8c-0.6-0.6-0.2-0.5-0.9-0.6c-0.5-0.1-1.1,0.5-1.3,0.7c-0.8,0.6-0.7,1.7-1.5,2.2c-0.8,0.5-1.1-0.4-1.8-0.1 c-0.1-0.5-0.2-2.3,0.1-2.6c0.4-0.5,1.5,0.4,1.9-0.1c0.7-0.8-0.5-1.5-0.8-2c0.3,0,0.5-0.1,0.8,0c0-0.1-0.1-0.3-0.1-0.4 c0.5,0.3,0.9-0.3,1.2-0.6c0.3-0.3,0.8-0.7,1-0.9c0.1-0.2,0.3,0.2,0.4-0.1c0,0-0.1-0.3-0.1-0.4c0.2-0.4-0.2-0.8,0.5-1 c0,0.1,0.1,0.4,0.1,0.5c-1.1,0.9,1.1,0.8,1.5,0.7c0.6-0.1,0.7,0.1,1.1-0.3c0.2-0.2-0.2-1.4,0.7-0.6c0-0.2,0-0.3,0-0.5 c-0.2-0.1-0.1-0.1-0.3-0.3c0.5-0.2,0.9,0,1.3-0.3c-0.6-0.4-1.5,0.5-1.9-0.3c-0.4-0.7,0.2-1.2,0.8-1.5c-0.5-0.8-0.9,0.1-1.2,0.5 c-0.7,0.9-0.3,0.8-0.4,1.8c0,0.2-0.6,1.4-0.9,1.3c-0.4-0.1-0.7-1.2-1-1.4c-0.3-0.1-1.5,0.8-1.2-0.8c0.1-0.6,1.1-1,1.6-1.5 c1-1.1,2.6-2.5,4.1-1.6c-0.1,0-0.2,0.1-0.3,0.1c0.4,0.2,2.3,0.3,2.6,0.9c0.4,1-1.2,0.3-1.6,0.4c0.5,0.3,0.5,0.9,1.1,1 c-0.1-0.1-0.1-0.2-0.2-0.3c0.2,0,0.6,0,0.9,0c-0.1-0.1-0.1-0.2-0.2-0.3c0.3-0.3,0.6-0.4,0.9-0.2c0-0.3-0.1-0.6-0.3-0.9 c0.4,0,0.6,0.1,0.8,0.3c-0.1,0-0.2,0-0.3,0c0.4,0.6,1.1-0.3,1.9-0.4c-0.1,0.1-0.1,0.1-0.2,0.2c0.5,0,1.2-0.1,1.6-0.3 c-0.1-0.1-0.2-0.1-0.3-0.2c0.6-0.2,1.5,0.2,2.1,0.5c0-0.1,0.1-0.1,0.1-0.2c-0.7-0.3-1.2-1.5-0.2-1.4c0.5,0,1.4,1.7,1,2.2 c0.4,0,0.5-0.1,0.6-0.5c-0.4-0.4-0.6-0.8-1-1.2c0.1-0.1,0.2-0.1,0.3-0.2c-0.1-0.1-0.1-0.2-0.2-0.2c0.2,0.2,0.4,0.4,0.6,0.6 c-0.1-0.1-0.1-0.2-0.2-0.2c0.4-0.2,0.8-0.2,1.2,0c-0.3-0.2-0.3-0.4-0.5-0.6c0.4-0.1,0.9-0.1,1.3-0.1c-0.1-0.1-0.2-0.1-0.3-0.2 c0.6-0.7,1.8-0.5,2.7-0.6c0.1-0.4,0.5-0.5,0.9-0.3C68.1,25,68,25,67.9,25c0.7,0.2,1.8-0.1,2.3,0.6c-0.2,0.1-0.5,0.3-0.7,0.4 c1.1,0.1,2.1,0.5,3.2,0.4c-0.1-0.1-0.1-0.2-0.2-0.2c1.1,0,1.5,0.7,2.5,1c0-0.1-0.1-0.2-0.1-0.4c0.6,0.2,1.2,0.1,1.8,0.1 c-0.1-0.1-0.3-0.2-0.4-0.3c0.5-0.3,1.7-0.1,2.3,0.1c0.7,0.2,1.4,0.2,2.1,0.4c1.1,0.2,2.5,0.9,3.6,0.7c-0.2-0.1-0.3-0.2-0.5-0.4 c1.8,0.3,2.5,0.3,3.9,1.8c-0.2,0-0.2,0.1-0.5,0.1c0.4,0.2,0.9,0.4,1.2,0.8c-0.6-0.2-1.3,0.2-1.3,0.9c-0.5-0.4-1.1,0-1.6,0 c0,0.9,0.6,0.7,1,1.4c-0.1,0-0.1,0-0.2,0c0.1,0.2,0.2,0.3,0.3,0.5c-0.1,0.1-0.2,0.1-0.3,0.2c0.1,0.1,0.1,0.3,0.2,0.4 c-0.1,0-0.2,0.1-0.3,0.1c0.2,0.4,0,0.4,0,0.7c-0.7-0.7-1.6-1.6-1.8-2.6c0.5-0.2,1-1.7,0.2-1.7c0.2,1-0.4,0.2-0.7,0.3 c-0.4,0.2-1.1,0.3-0.3,0.9c-0.6,0.3-1.3-0.1-2,0c-1.2,0.1-1.2,0.4-1.8,1.7c1.2,0.2,2.2,0.4,2.5,2.1c0.1,0.6,0.1,1.6-0.2,2.1 c-0.4,0.5-0.6,0.3-0.9,0.6c0,0-0.4,0.9-0.4,0.9c0.1,0.5,0.3,0.4,0.6,0.9c1.1,1.9-0.9,1.2-0.5,0.3c-0.2-0.2-0.7-0.8-0.7-0.8 c-0.4-0.2-0.5-0.6-1.1,0c0.4-1.3-0.9-0.4-0.9,0c0,0.9,1.3,0.4,1.6,0.8c-1.4,0.4,0.5,2.1,0.6,2.8c0.2,1.5-0.7,2.5-1.6,3.1 c-0.3,0.2-0.4,0.3-0.8,0.4c-0.1,0,0.1,0.4-0.1,0.4c-0.1,0-0.2-0.3-0.2-0.3c-0.1,0-1-0.5-1,0.7c0,0.8,1.1,1.3,1.3,2.1 c0.2,1.1-0.4,1.4-1,2.1c0-0.5-0.9-1.6-1.4-1.6c0-0.1,0-0.2,0-0.3c-0.1,0-0.2,0-0.3,0c0,0.6-0.1,1.2,0,1.7c0.1,0.4,0.5,0.7,0.7,1.1 c0.4,0.8,0.5,1.3,0.8,2.1c-1.2-0.2-1.1-2-1.8-2.8c0,0.1,0,0.2,0,0.2C75.1,51,75,47.7,74.3,48.1z M53.6,51.4 c-0.1-0.1-0.1-0.1-0.2-0.2C53.5,51.3,53.5,51.4,53.6,51.4z M61.2,39.7c-0.1-0.7-0.4-0.9-0.5-1.5c0.3,0.1,0.3,0,0.5,0 c-0.2-0.4-0.5-0.6-0.5-0.1c-0.1-0.7-0.6-0.8-0.9-1.4c0.1,0,0.2,0,0.3,0c0.2-0.4-0.1-0.3,0.4-0.3c0.1-1-1-0.7-1.3-0.2 C58.7,37,59.4,38,60,38.5C59.1,39.1,60.4,40.4,61.2,39.7z M50.4,24.2c0.4,0.2,1,0.2,1.5-0.1c-0.6-0.2-1.4-0.2-2-0.1 C50.1,24.2,50.2,24.2,50.4,24.2z M51,25c0.1,0,0.3-0.1,0.4-0.1c-0.3-0.1-0.5-0.1-0.8-0.1c0.1,0.3,0.1-0.1,0,0.2 C50.8,24.9,50.9,24.9,51,25z M49.1,24.8c0.1,0,0.2,0.1,0.3,0.1c-0.1,0-0.1,0.1-0.2,0.1c0.7,0.5,0.8-0.4,1.5-0.5 c-0.9-0.3-1.4-0.2-2.2-0.2C48.7,24.5,48.9,24.7,49.1,24.8z M27.1,47.3c0.1,0.1,0,0.4,0.4,0.1C27.4,47.3,27.3,47.3,27.1,47.3z M55.6,24.1c0.3,0.1,0.6,0,0.9-0.1c-0.5,0-0.8,0-1.3,0C55.5,24,55.7,24.2,55.6,24.1z M57.7,26.9c0.4,0.2,0.9,0.4,1.4,0.3 c-2-0.4,1.3-1.7,1.6-1.9c-0.7-0.3-1.8,0.1-2.5,0.5c-0.1,0.2,0,0.1-0.3,0.4c0.1,0,0.1,0,0.2,0C57.7,26.4,57.7,26.6,57.7,26.9z M65.1,24.4c0.5,0.1,1,0.2,1.5,0.2c-0.4-0.6-1.5-0.9-2.1-0.4C64.7,24.1,64.8,24.3,65.1,24.4z M75.7,25.8c0.3-0.1,0.7-0.1,1.1-0.1 c-0.3-0.5-1.3-0.5-1.8-0.4C75.2,25.7,75.4,25.8,75.7,25.8z M67.6,24.6c-0.5-0.2-0.9-0.4-1,0.2C67,24.8,67.5,24.8,67.6,24.6z M76.6,26.1c-0.2,0.1-0.2,0-0.3,0.2c0.3,0.1,0.6,0.1,0.8,0.1C77,26.2,76.8,26.1,76.6,26.1z M5,29.1C5,29.1,5,29.1,5,29.1z M7.7,27 c-0.2-0.1-0.3-0.2-0.6,0.1C7.3,27.1,7.5,27,7.7,27z M82.3,33.9c0.6,0.5,0.9,1.6,1.4,2.3c0-0.1,0-0.2,0-0.3c0.1,0.1,0.2,0.2,0.3,0.2 c-0.3-0.4-0.7-0.7-0.7-1.2c0.2,0,0.3,0.1,0.5,0.1c-0.6-0.6-1.2-1.8-1.8-2C82.1,33.3,82.2,33.4,82.3,33.9z M5.5,28.8 c0,0,0.3,0.1,0.5,0.1c0.1,0.8,1.1-0.1,1.7-0.2c-0.2-0.5-0.7-0.4-1-0.2c0.1-0.1,0.2-0.1,0.2-0.2C6.4,27,5.6,28.5,5,29.1 C5.2,28.9,5.7,28.4,5.5,28.8z M77.6,25.8c0.2,0,0.3,0.1,0.5-0.1c-0.3-0.1-0.7-0.1-1.1-0.1C77.2,25.7,77.3,25.7,77.6,25.8z M85.8,27.1c-0.1-0.1-0.2-0.2-0.3-0.2c0,0-0.1,0.1-0.1,0.1C85.6,27.1,85.7,27,85.8,27.1z M28.5,50.6c0,0,0.1,0.3,0.2-0.2 C28.6,50.3,28.5,50.6,28.5,50.6z M7.1,29.7c-0.3-0.1-0.4-0.2-0.7,0C6.6,29.8,6.8,29.7,7.1,29.7z M9.2,31.6c-0.3,0.1-0.5,0.1-0.5,0.5 c0.2-0.1,0.5-0.2,0.7-0.3C9.3,31.5,9.3,31.7,9.2,31.6z M6.4,30.8c0.2,0,0.3,0.3,0.4,0C6.7,30.7,6.5,30.8,6.4,30.8z">
    <animateTransform attributeName="transform" type="translate" repeatCount="indefinite" dur="2s" keyTimes="0;1" values="0 0;100 0"></animateTransform>
  </path>
</g>
</svg>
